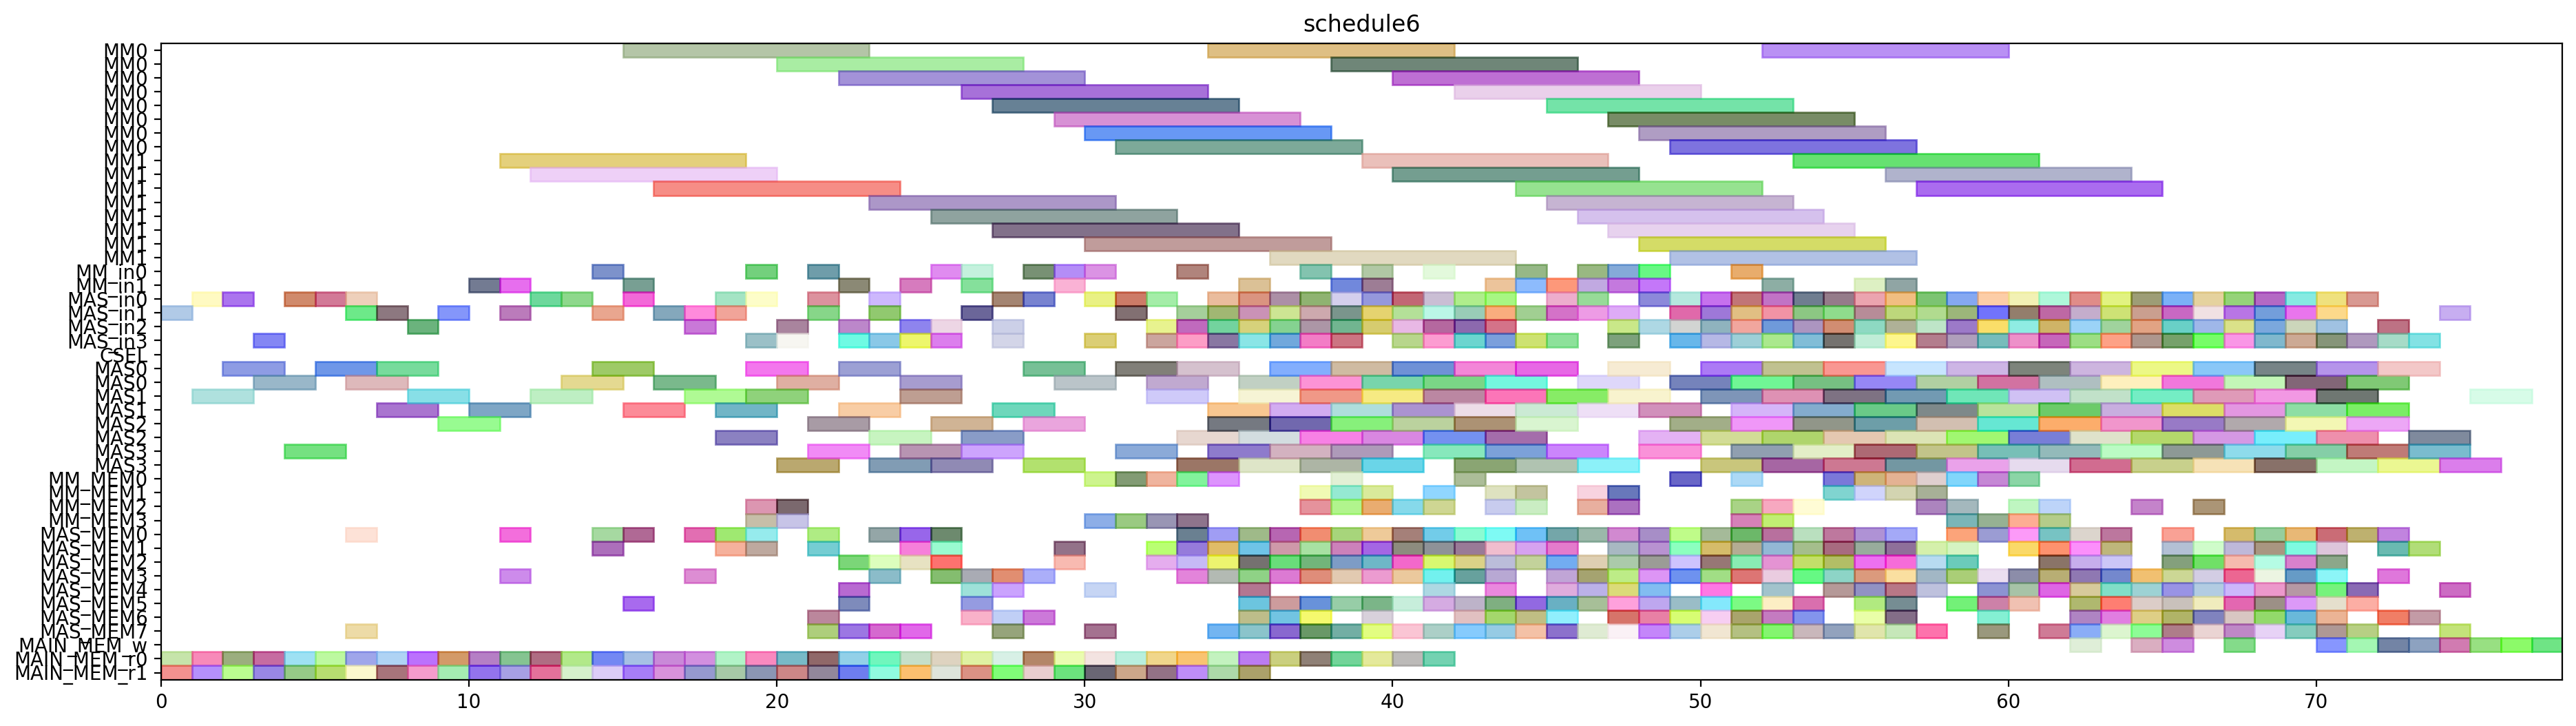

This figure's Python source:
from pyschedule import Scenario, solvers, plotters, alt


def solve():
	horizon = 198
	S = Scenario("schedule6", horizon=horizon)

	# resource
	MM = S.Resources('MM', num=2, size=8)
	MM_in = S.Resources('MM_in', num=2)
	MAS_in = S.Resources('MAS_in', num=4)
	CSEL = S.Resource('CSEL')
	MAS = S.Resources('MAS', num=4, size=2, periods=range(1, horizon))
	MM_MEM = S.Resources('MM_MEM', num=4)
	MAS_MEM = S.Resources('MAS_MEM', num=8)
	MAIN_MEM_w = S.Resource('MAIN_MEM_w', size=1)
	MAIN_MEM_r = S.Resources('MAIN_MEM_r', num=2)

	# result of previous scheduling
	c_t3001_in = S.Task('c_t3001_in', length=1, delay_cost=1)
	S += c_t3001_in >= 0
	c_t3001_in += MAS_in[1]

	c_t3001_mem0 = S.Task('c_t3001_mem0', length=1, delay_cost=1)
	S += c_t3001_mem0 >= 0
	c_t3001_mem0 += MAIN_MEM_r[0]

	c_t3001_mem1 = S.Task('c_t3001_mem1', length=1, delay_cost=1)
	S += c_t3001_mem1 >= 0
	c_t3001_mem1 += MAIN_MEM_r[1]

	c_t3001 = S.Task('c_t3001', length=2, delay_cost=1)
	S += c_t3001 >= 1
	c_t3001 += MAS[1]

	c_t3010_in = S.Task('c_t3010_in', length=1, delay_cost=1)
	S += c_t3010_in >= 1
	c_t3010_in += MAS_in[0]

	c_t3010_mem0 = S.Task('c_t3010_mem0', length=1, delay_cost=1)
	S += c_t3010_mem0 >= 1
	c_t3010_mem0 += MAIN_MEM_r[0]

	c_t3010_mem1 = S.Task('c_t3010_mem1', length=1, delay_cost=1)
	S += c_t3010_mem1 >= 1
	c_t3010_mem1 += MAIN_MEM_r[1]

	c_t3010 = S.Task('c_t3010', length=2, delay_cost=1)
	S += c_t3010 >= 2
	c_t3010 += MAS[0]

	c_t4000_in = S.Task('c_t4000_in', length=1, delay_cost=1)
	S += c_t4000_in >= 2
	c_t4000_in += MAS_in[0]

	c_t4000_mem0 = S.Task('c_t4000_mem0', length=1, delay_cost=1)
	S += c_t4000_mem0 >= 2
	c_t4000_mem0 += MAIN_MEM_r[0]

	c_t4000_mem1 = S.Task('c_t4000_mem1', length=1, delay_cost=1)
	S += c_t4000_mem1 >= 2
	c_t4000_mem1 += MAIN_MEM_r[1]

	c_t2_t11_in = S.Task('c_t2_t11_in', length=1, delay_cost=1)
	S += c_t2_t11_in >= 3
	c_t2_t11_in += MAS_in[3]

	c_t2_t11_mem0 = S.Task('c_t2_t11_mem0', length=1, delay_cost=1)
	S += c_t2_t11_mem0 >= 3
	c_t2_t11_mem0 += MAIN_MEM_r[0]

	c_t2_t11_mem1 = S.Task('c_t2_t11_mem1', length=1, delay_cost=1)
	S += c_t2_t11_mem1 >= 3
	c_t2_t11_mem1 += MAIN_MEM_r[1]

	c_t4000 = S.Task('c_t4000', length=2, delay_cost=1)
	S += c_t4000 >= 3
	c_t4000 += MAS[0]

	c_t2_t10_in = S.Task('c_t2_t10_in', length=1, delay_cost=1)
	S += c_t2_t10_in >= 4
	c_t2_t10_in += MAS_in[0]

	c_t2_t10_mem0 = S.Task('c_t2_t10_mem0', length=1, delay_cost=1)
	S += c_t2_t10_mem0 >= 4
	c_t2_t10_mem0 += MAIN_MEM_r[0]

	c_t2_t10_mem1 = S.Task('c_t2_t10_mem1', length=1, delay_cost=1)
	S += c_t2_t10_mem1 >= 4
	c_t2_t10_mem1 += MAIN_MEM_r[1]

	c_t2_t11 = S.Task('c_t2_t11', length=2, delay_cost=1)
	S += c_t2_t11 >= 4
	c_t2_t11 += MAS[3]

	c_t1_t3_t2_in = S.Task('c_t1_t3_t2_in', length=1, delay_cost=1)
	S += c_t1_t3_t2_in >= 5
	c_t1_t3_t2_in += MAS_in[0]

	c_t1_t3_t2_mem0 = S.Task('c_t1_t3_t2_mem0', length=1, delay_cost=1)
	S += c_t1_t3_t2_mem0 >= 5
	c_t1_t3_t2_mem0 += MAIN_MEM_r[0]

	c_t1_t3_t2_mem1 = S.Task('c_t1_t3_t2_mem1', length=1, delay_cost=1)
	S += c_t1_t3_t2_mem1 >= 5
	c_t1_t3_t2_mem1 += MAIN_MEM_r[1]

	c_t2_t10 = S.Task('c_t2_t10', length=2, delay_cost=1)
	S += c_t2_t10 >= 5
	c_t2_t10 += MAS[0]

	c_t1_t11_in = S.Task('c_t1_t11_in', length=1, delay_cost=1)
	S += c_t1_t11_in >= 6
	c_t1_t11_in += MAS_in[0]

	c_t1_t11_mem0 = S.Task('c_t1_t11_mem0', length=1, delay_cost=1)
	S += c_t1_t11_mem0 >= 6
	c_t1_t11_mem0 += MAIN_MEM_r[0]

	c_t1_t11_mem1 = S.Task('c_t1_t11_mem1', length=1, delay_cost=1)
	S += c_t1_t11_mem1 >= 6
	c_t1_t11_mem1 += MAIN_MEM_r[1]

	c_t1_t3_t2 = S.Task('c_t1_t3_t2', length=2, delay_cost=1)
	S += c_t1_t3_t2 >= 6
	c_t1_t3_t2 += MAS[0]

	c_t2_t2_t3_in = S.Task('c_t2_t2_t3_in', length=1, delay_cost=1)
	S += c_t2_t2_t3_in >= 6
	c_t2_t2_t3_in += MAS_in[1]

	c_t2_t2_t3_mem0 = S.Task('c_t2_t2_t3_mem0', length=1, delay_cost=1)
	S += c_t2_t2_t3_mem0 >= 6
	c_t2_t2_t3_mem0 += MAS_MEM[0]

	c_t2_t2_t3_mem1 = S.Task('c_t2_t2_t3_mem1', length=1, delay_cost=1)
	S += c_t2_t2_t3_mem1 >= 6
	c_t2_t2_t3_mem1 += MAS_MEM[7]

	c_t0_t11_in = S.Task('c_t0_t11_in', length=1, delay_cost=1)
	S += c_t0_t11_in >= 7
	c_t0_t11_in += MAS_in[1]

	c_t0_t11_mem0 = S.Task('c_t0_t11_mem0', length=1, delay_cost=1)
	S += c_t0_t11_mem0 >= 7
	c_t0_t11_mem0 += MAIN_MEM_r[0]

	c_t0_t11_mem1 = S.Task('c_t0_t11_mem1', length=1, delay_cost=1)
	S += c_t0_t11_mem1 >= 7
	c_t0_t11_mem1 += MAIN_MEM_r[1]

	c_t1_t11 = S.Task('c_t1_t11', length=2, delay_cost=1)
	S += c_t1_t11 >= 7
	c_t1_t11 += MAS[0]

	c_t2_t2_t3 = S.Task('c_t2_t2_t3', length=2, delay_cost=1)
	S += c_t2_t2_t3 >= 7
	c_t2_t2_t3 += MAS[1]

	c_t0_t11 = S.Task('c_t0_t11', length=2, delay_cost=1)
	S += c_t0_t11 >= 8
	c_t0_t11 += MAS[1]

	c_t2_t3_t3_in = S.Task('c_t2_t3_t3_in', length=1, delay_cost=1)
	S += c_t2_t3_t3_in >= 8
	c_t2_t3_t3_in += MAS_in[2]

	c_t2_t3_t3_mem0 = S.Task('c_t2_t3_t3_mem0', length=1, delay_cost=1)
	S += c_t2_t3_t3_mem0 >= 8
	c_t2_t3_t3_mem0 += MAIN_MEM_r[0]

	c_t2_t3_t3_mem1 = S.Task('c_t2_t3_t3_mem1', length=1, delay_cost=1)
	S += c_t2_t3_t3_mem1 >= 8
	c_t2_t3_t3_mem1 += MAIN_MEM_r[1]

	c_t2_t3_t3 = S.Task('c_t2_t3_t3', length=2, delay_cost=1)
	S += c_t2_t3_t3 >= 9
	c_t2_t3_t3 += MAS[2]

	c_t4001_in = S.Task('c_t4001_in', length=1, delay_cost=1)
	S += c_t4001_in >= 9
	c_t4001_in += MAS_in[1]

	c_t4001_mem0 = S.Task('c_t4001_mem0', length=1, delay_cost=1)
	S += c_t4001_mem0 >= 9
	c_t4001_mem0 += MAIN_MEM_r[0]

	c_t4001_mem1 = S.Task('c_t4001_mem1', length=1, delay_cost=1)
	S += c_t4001_mem1 >= 9
	c_t4001_mem1 += MAIN_MEM_r[1]

	c_t1_t3_t0_in = S.Task('c_t1_t3_t0_in', length=1, delay_cost=1)
	S += c_t1_t3_t0_in >= 10
	c_t1_t3_t0_in += MM_in[1]

	c_t1_t3_t0_mem0 = S.Task('c_t1_t3_t0_mem0', length=1, delay_cost=1)
	S += c_t1_t3_t0_mem0 >= 10
	c_t1_t3_t0_mem0 += MAIN_MEM_r[0]

	c_t1_t3_t0_mem1 = S.Task('c_t1_t3_t0_mem1', length=1, delay_cost=1)
	S += c_t1_t3_t0_mem1 >= 10
	c_t1_t3_t0_mem1 += MAIN_MEM_r[1]

	c_t4001 = S.Task('c_t4001', length=2, delay_cost=1)
	S += c_t4001 >= 10
	c_t4001 += MAS[1]

	c_t1_t3_t0 = S.Task('c_t1_t3_t0', length=8, delay_cost=1)
	S += c_t1_t3_t0 >= 11
	c_t1_t3_t0 += MM[1]

	c_t1_t3_t1_in = S.Task('c_t1_t3_t1_in', length=1, delay_cost=1)
	S += c_t1_t3_t1_in >= 11
	c_t1_t3_t1_in += MM_in[1]

	c_t1_t3_t1_mem0 = S.Task('c_t1_t3_t1_mem0', length=1, delay_cost=1)
	S += c_t1_t3_t1_mem0 >= 11
	c_t1_t3_t1_mem0 += MAIN_MEM_r[0]

	c_t1_t3_t1_mem1 = S.Task('c_t1_t3_t1_mem1', length=1, delay_cost=1)
	S += c_t1_t3_t1_mem1 >= 11
	c_t1_t3_t1_mem1 += MAIN_MEM_r[1]

	c_t4_t3_t2_in = S.Task('c_t4_t3_t2_in', length=1, delay_cost=1)
	S += c_t4_t3_t2_in >= 11
	c_t4_t3_t2_in += MAS_in[1]

	c_t4_t3_t2_mem0 = S.Task('c_t4_t3_t2_mem0', length=1, delay_cost=1)
	S += c_t4_t3_t2_mem0 >= 11
	c_t4_t3_t2_mem0 += MAS_MEM[0]

	c_t4_t3_t2_mem1 = S.Task('c_t4_t3_t2_mem1', length=1, delay_cost=1)
	S += c_t4_t3_t2_mem1 >= 11
	c_t4_t3_t2_mem1 += MAS_MEM[3]

	c_t1_t10_in = S.Task('c_t1_t10_in', length=1, delay_cost=1)
	S += c_t1_t10_in >= 12
	c_t1_t10_in += MAS_in[0]

	c_t1_t10_mem0 = S.Task('c_t1_t10_mem0', length=1, delay_cost=1)
	S += c_t1_t10_mem0 >= 12
	c_t1_t10_mem0 += MAIN_MEM_r[0]

	c_t1_t10_mem1 = S.Task('c_t1_t10_mem1', length=1, delay_cost=1)
	S += c_t1_t10_mem1 >= 12
	c_t1_t10_mem1 += MAIN_MEM_r[1]

	c_t1_t3_t1 = S.Task('c_t1_t3_t1', length=8, delay_cost=1)
	S += c_t1_t3_t1 >= 12
	c_t1_t3_t1 += MM[1]

	c_t4_t3_t2 = S.Task('c_t4_t3_t2', length=2, delay_cost=1)
	S += c_t4_t3_t2 >= 12
	c_t4_t3_t2 += MAS[1]

	c_t1_t10 = S.Task('c_t1_t10', length=2, delay_cost=1)
	S += c_t1_t10 >= 13
	c_t1_t10 += MAS[0]

	c_t2_t3_t2_in = S.Task('c_t2_t3_t2_in', length=1, delay_cost=1)
	S += c_t2_t3_t2_in >= 13
	c_t2_t3_t2_in += MAS_in[0]

	c_t2_t3_t2_mem0 = S.Task('c_t2_t3_t2_mem0', length=1, delay_cost=1)
	S += c_t2_t3_t2_mem0 >= 13
	c_t2_t3_t2_mem0 += MAIN_MEM_r[0]

	c_t2_t3_t2_mem1 = S.Task('c_t2_t3_t2_mem1', length=1, delay_cost=1)
	S += c_t2_t3_t2_mem1 >= 13
	c_t2_t3_t2_mem1 += MAIN_MEM_r[1]

	c_t0_t3_t1_in = S.Task('c_t0_t3_t1_in', length=1, delay_cost=1)
	S += c_t0_t3_t1_in >= 14
	c_t0_t3_t1_in += MM_in[0]

	c_t0_t3_t1_mem0 = S.Task('c_t0_t3_t1_mem0', length=1, delay_cost=1)
	S += c_t0_t3_t1_mem0 >= 14
	c_t0_t3_t1_mem0 += MAIN_MEM_r[0]

	c_t0_t3_t1_mem1 = S.Task('c_t0_t3_t1_mem1', length=1, delay_cost=1)
	S += c_t0_t3_t1_mem1 >= 14
	c_t0_t3_t1_mem1 += MAIN_MEM_r[1]

	c_t1_t2_t3_in = S.Task('c_t1_t2_t3_in', length=1, delay_cost=1)
	S += c_t1_t2_t3_in >= 14
	c_t1_t2_t3_in += MAS_in[1]

	c_t1_t2_t3_mem0 = S.Task('c_t1_t2_t3_mem0', length=1, delay_cost=1)
	S += c_t1_t2_t3_mem0 >= 14
	c_t1_t2_t3_mem0 += MAS_MEM[0]

	c_t1_t2_t3_mem1 = S.Task('c_t1_t2_t3_mem1', length=1, delay_cost=1)
	S += c_t1_t2_t3_mem1 >= 14
	c_t1_t2_t3_mem1 += MAS_MEM[1]

	c_t2_t3_t2 = S.Task('c_t2_t3_t2', length=2, delay_cost=1)
	S += c_t2_t3_t2 >= 14
	c_t2_t3_t2 += MAS[0]

	c_t0_t3_t1 = S.Task('c_t0_t3_t1', length=8, delay_cost=1)
	S += c_t0_t3_t1 >= 15
	c_t0_t3_t1 += MM[0]

	c_t1_t2_t3 = S.Task('c_t1_t2_t3', length=2, delay_cost=1)
	S += c_t1_t2_t3 >= 15
	c_t1_t2_t3 += MAS[1]

	c_t2_t3_t4_in = S.Task('c_t2_t3_t4_in', length=1, delay_cost=1)
	S += c_t2_t3_t4_in >= 15
	c_t2_t3_t4_in += MM_in[1]

	c_t2_t3_t4_mem0 = S.Task('c_t2_t3_t4_mem0', length=1, delay_cost=1)
	S += c_t2_t3_t4_mem0 >= 15
	c_t2_t3_t4_mem0 += MAS_MEM[0]

	c_t2_t3_t4_mem1 = S.Task('c_t2_t3_t4_mem1', length=1, delay_cost=1)
	S += c_t2_t3_t4_mem1 >= 15
	c_t2_t3_t4_mem1 += MAS_MEM[5]

	c_t3000_in = S.Task('c_t3000_in', length=1, delay_cost=1)
	S += c_t3000_in >= 15
	c_t3000_in += MAS_in[0]

	c_t3000_mem0 = S.Task('c_t3000_mem0', length=1, delay_cost=1)
	S += c_t3000_mem0 >= 15
	c_t3000_mem0 += MAIN_MEM_r[0]

	c_t3000_mem1 = S.Task('c_t3000_mem1', length=1, delay_cost=1)
	S += c_t3000_mem1 >= 15
	c_t3000_mem1 += MAIN_MEM_r[1]

	c_t1_a1_0_in = S.Task('c_t1_a1_0_in', length=1, delay_cost=1)
	S += c_t1_a1_0_in >= 16
	c_t1_a1_0_in += MAS_in[1]

	c_t1_a1_0_mem0 = S.Task('c_t1_a1_0_mem0', length=1, delay_cost=1)
	S += c_t1_a1_0_mem0 >= 16
	c_t1_a1_0_mem0 += MAIN_MEM_r[0]

	c_t1_a1_0_mem1 = S.Task('c_t1_a1_0_mem1', length=1, delay_cost=1)
	S += c_t1_a1_0_mem1 >= 16
	c_t1_a1_0_mem1 += MAIN_MEM_r[1]

	c_t2_t3_t4 = S.Task('c_t2_t3_t4', length=8, delay_cost=1)
	S += c_t2_t3_t4 >= 16
	c_t2_t3_t4 += MM[1]

	c_t3000 = S.Task('c_t3000', length=2, delay_cost=1)
	S += c_t3000 >= 16
	c_t3000 += MAS[0]

	c_t0_t3_t2_in = S.Task('c_t0_t3_t2_in', length=1, delay_cost=1)
	S += c_t0_t3_t2_in >= 17
	c_t0_t3_t2_in += MAS_in[1]

	c_t0_t3_t2_mem0 = S.Task('c_t0_t3_t2_mem0', length=1, delay_cost=1)
	S += c_t0_t3_t2_mem0 >= 17
	c_t0_t3_t2_mem0 += MAIN_MEM_r[0]

	c_t0_t3_t2_mem1 = S.Task('c_t0_t3_t2_mem1', length=1, delay_cost=1)
	S += c_t0_t3_t2_mem1 >= 17
	c_t0_t3_t2_mem1 += MAIN_MEM_r[1]

	c_t1_a1_0 = S.Task('c_t1_a1_0', length=2, delay_cost=1)
	S += c_t1_a1_0 >= 17
	c_t1_a1_0 += MAS[1]

	c_t3_t3_t2_in = S.Task('c_t3_t3_t2_in', length=1, delay_cost=1)
	S += c_t3_t3_t2_in >= 17
	c_t3_t3_t2_in += MAS_in[2]

	c_t3_t3_t2_mem0 = S.Task('c_t3_t3_t2_mem0', length=1, delay_cost=1)
	S += c_t3_t3_t2_mem0 >= 17
	c_t3_t3_t2_mem0 += MAS_MEM[0]

	c_t3_t3_t2_mem1 = S.Task('c_t3_t3_t2_mem1', length=1, delay_cost=1)
	S += c_t3_t3_t2_mem1 >= 17
	c_t3_t3_t2_mem1 += MAS_MEM[3]

	c_t0_t3_t2 = S.Task('c_t0_t3_t2', length=2, delay_cost=1)
	S += c_t0_t3_t2 >= 18
	c_t0_t3_t2 += MAS[1]

	c_t1_a1_1_in = S.Task('c_t1_a1_1_in', length=1, delay_cost=1)
	S += c_t1_a1_1_in >= 18
	c_t1_a1_1_in += MAS_in[0]

	c_t1_a1_1_mem0 = S.Task('c_t1_a1_1_mem0', length=1, delay_cost=1)
	S += c_t1_a1_1_mem0 >= 18
	c_t1_a1_1_mem0 += MAIN_MEM_r[0]

	c_t1_a1_1_mem1 = S.Task('c_t1_a1_1_mem1', length=1, delay_cost=1)
	S += c_t1_a1_1_mem1 >= 18
	c_t1_a1_1_mem1 += MAIN_MEM_r[1]

	c_t3_t10_in = S.Task('c_t3_t10_in', length=1, delay_cost=1)
	S += c_t3_t10_in >= 18
	c_t3_t10_in += MAS_in[1]

	c_t3_t10_mem0 = S.Task('c_t3_t10_mem0', length=1, delay_cost=1)
	S += c_t3_t10_mem0 >= 18
	c_t3_t10_mem0 += MAS_MEM[0]

	c_t3_t10_mem1 = S.Task('c_t3_t10_mem1', length=1, delay_cost=1)
	S += c_t3_t10_mem1 >= 18
	c_t3_t10_mem1 += MAS_MEM[1]

	c_t3_t3_t2 = S.Task('c_t3_t3_t2', length=2, delay_cost=1)
	S += c_t3_t3_t2 >= 18
	c_t3_t3_t2 += MAS[2]

	c_t1_a1_1 = S.Task('c_t1_a1_1', length=2, delay_cost=1)
	S += c_t1_a1_1 >= 19
	c_t1_a1_1 += MAS[0]

	c_t1_t3_t5_in = S.Task('c_t1_t3_t5_in', length=1, delay_cost=1)
	S += c_t1_t3_t5_in >= 19
	c_t1_t3_t5_in += MAS_in[0]

	c_t1_t3_t5_mem0 = S.Task('c_t1_t3_t5_mem0', length=1, delay_cost=1)
	S += c_t1_t3_t5_mem0 >= 19
	c_t1_t3_t5_mem0 += MM_MEM[2]

	c_t1_t3_t5_mem1 = S.Task('c_t1_t3_t5_mem1', length=1, delay_cost=1)
	S += c_t1_t3_t5_mem1 >= 19
	c_t1_t3_t5_mem1 += MM_MEM[3]

	c_t3011_in = S.Task('c_t3011_in', length=1, delay_cost=1)
	S += c_t3011_in >= 19
	c_t3011_in += MAS_in[3]

	c_t3011_mem0 = S.Task('c_t3011_mem0', length=1, delay_cost=1)
	S += c_t3011_mem0 >= 19
	c_t3011_mem0 += MAIN_MEM_r[0]

	c_t3011_mem1 = S.Task('c_t3011_mem1', length=1, delay_cost=1)
	S += c_t3011_mem1 >= 19
	c_t3011_mem1 += MAIN_MEM_r[1]

	c_t3_t10 = S.Task('c_t3_t10', length=2, delay_cost=1)
	S += c_t3_t10 >= 19
	c_t3_t10 += MAS[1]

	c_t3_t3_t0_in = S.Task('c_t3_t3_t0_in', length=1, delay_cost=1)
	S += c_t3_t3_t0_in >= 19
	c_t3_t3_t0_in += MM_in[0]

	c_t3_t3_t0_mem0 = S.Task('c_t3_t3_t0_mem0', length=1, delay_cost=1)
	S += c_t3_t3_t0_mem0 >= 19
	c_t3_t3_t0_mem0 += MAS_MEM[0]

	c_t3_t3_t0_mem1 = S.Task('c_t3_t3_t0_mem1', length=1, delay_cost=1)
	S += c_t3_t3_t0_mem1 >= 19
	c_t3_t3_t0_mem1 += MAS_MEM[1]

	c_t1_t30_in = S.Task('c_t1_t30_in', length=1, delay_cost=1)
	S += c_t1_t30_in >= 20
	c_t1_t30_in += MAS_in[2]

	c_t1_t30_mem0 = S.Task('c_t1_t30_mem0', length=1, delay_cost=1)
	S += c_t1_t30_mem0 >= 20
	c_t1_t30_mem0 += MM_MEM[2]

	c_t1_t30_mem1 = S.Task('c_t1_t30_mem1', length=1, delay_cost=1)
	S += c_t1_t30_mem1 >= 20
	c_t1_t30_mem1 += MM_MEM[3]

	c_t1_t3_t5 = S.Task('c_t1_t3_t5', length=2, delay_cost=1)
	S += c_t1_t3_t5 >= 20
	c_t1_t3_t5 += MAS[0]

	c_t2_a1_1_in = S.Task('c_t2_a1_1_in', length=1, delay_cost=1)
	S += c_t2_a1_1_in >= 20
	c_t2_a1_1_in += MAS_in[3]

	c_t2_a1_1_mem0 = S.Task('c_t2_a1_1_mem0', length=1, delay_cost=1)
	S += c_t2_a1_1_mem0 >= 20
	c_t2_a1_1_mem0 += MAIN_MEM_r[0]

	c_t2_a1_1_mem1 = S.Task('c_t2_a1_1_mem1', length=1, delay_cost=1)
	S += c_t2_a1_1_mem1 >= 20
	c_t2_a1_1_mem1 += MAIN_MEM_r[1]

	c_t3011 = S.Task('c_t3011', length=2, delay_cost=1)
	S += c_t3011 >= 20
	c_t3011 += MAS[3]

	c_t3_t3_t0 = S.Task('c_t3_t3_t0', length=8, delay_cost=1)
	S += c_t3_t3_t0 >= 20
	c_t3_t3_t0 += MM[0]

	c_t1_t30 = S.Task('c_t1_t30', length=2, delay_cost=1)
	S += c_t1_t30 >= 21
	c_t1_t30 += MAS[2]

	c_t2_a1_1 = S.Task('c_t2_a1_1', length=2, delay_cost=1)
	S += c_t2_a1_1 >= 21
	c_t2_a1_1 += MAS[3]

	c_t2_t3_t0_in = S.Task('c_t2_t3_t0_in', length=1, delay_cost=1)
	S += c_t2_t3_t0_in >= 21
	c_t2_t3_t0_in += MM_in[0]

	c_t2_t3_t0_mem0 = S.Task('c_t2_t3_t0_mem0', length=1, delay_cost=1)
	S += c_t2_t3_t0_mem0 >= 21
	c_t2_t3_t0_mem0 += MAIN_MEM_r[0]

	c_t2_t3_t0_mem1 = S.Task('c_t2_t3_t0_mem1', length=1, delay_cost=1)
	S += c_t2_t3_t0_mem1 >= 21
	c_t2_t3_t0_mem1 += MAIN_MEM_r[1]

	c_t3_a1_0_in = S.Task('c_t3_a1_0_in', length=1, delay_cost=1)
	S += c_t3_a1_0_in >= 21
	c_t3_a1_0_in += MAS_in[1]

	c_t3_a1_0_mem0 = S.Task('c_t3_a1_0_mem0', length=1, delay_cost=1)
	S += c_t3_a1_0_mem0 >= 21
	c_t3_a1_0_mem0 += MAS_MEM[0]

	c_t3_a1_0_mem1 = S.Task('c_t3_a1_0_mem1', length=1, delay_cost=1)
	S += c_t3_a1_0_mem1 >= 21
	c_t3_a1_0_mem1 += MAS_MEM[7]

	c_t3_a1_1_in = S.Task('c_t3_a1_1_in', length=1, delay_cost=1)
	S += c_t3_a1_1_in >= 21
	c_t3_a1_1_in += MAS_in[0]

	c_t3_a1_1_mem0 = S.Task('c_t3_a1_1_mem0', length=1, delay_cost=1)
	S += c_t3_a1_1_mem0 >= 21
	c_t3_a1_1_mem0 += MAS_MEM[6]

	c_t3_a1_1_mem1 = S.Task('c_t3_a1_1_mem1', length=1, delay_cost=1)
	S += c_t3_a1_1_mem1 >= 21
	c_t3_a1_1_mem1 += MAS_MEM[1]

	c_t110_in = S.Task('c_t110_in', length=1, delay_cost=1)
	S += c_t110_in >= 22
	c_t110_in += MAS_in[2]

	c_t110_mem0 = S.Task('c_t110_mem0', length=1, delay_cost=1)
	S += c_t110_mem0 >= 22
	c_t110_mem0 += MAS_MEM[4]

	c_t110_mem1 = S.Task('c_t110_mem1', length=1, delay_cost=1)
	S += c_t110_mem1 >= 22
	c_t110_mem1 += MAS_MEM[5]

	c_t2_a1_0_in = S.Task('c_t2_a1_0_in', length=1, delay_cost=1)
	S += c_t2_a1_0_in >= 22
	c_t2_a1_0_in += MAS_in[3]

	c_t2_a1_0_mem0 = S.Task('c_t2_a1_0_mem0', length=1, delay_cost=1)
	S += c_t2_a1_0_mem0 >= 22
	c_t2_a1_0_mem0 += MAIN_MEM_r[0]

	c_t2_a1_0_mem1 = S.Task('c_t2_a1_0_mem1', length=1, delay_cost=1)
	S += c_t2_a1_0_mem1 >= 22
	c_t2_a1_0_mem1 += MAIN_MEM_r[1]

	c_t2_t3_t0 = S.Task('c_t2_t3_t0', length=8, delay_cost=1)
	S += c_t2_t3_t0 >= 22
	c_t2_t3_t0 += MM[0]

	c_t3_a1_0 = S.Task('c_t3_a1_0', length=2, delay_cost=1)
	S += c_t3_a1_0 >= 22
	c_t3_a1_0 += MAS[1]

	c_t3_a1_1 = S.Task('c_t3_a1_1', length=2, delay_cost=1)
	S += c_t3_a1_1 >= 22
	c_t3_a1_1 += MAS[0]

	c_t3_t3_t1_in = S.Task('c_t3_t3_t1_in', length=1, delay_cost=1)
	S += c_t3_t3_t1_in >= 22
	c_t3_t3_t1_in += MM_in[1]

	c_t3_t3_t1_mem0 = S.Task('c_t3_t3_t1_mem0', length=1, delay_cost=1)
	S += c_t3_t3_t1_mem0 >= 22
	c_t3_t3_t1_mem0 += MAS_MEM[2]

	c_t3_t3_t1_mem1 = S.Task('c_t3_t3_t1_mem1', length=1, delay_cost=1)
	S += c_t3_t3_t1_mem1 >= 22
	c_t3_t3_t1_mem1 += MAS_MEM[7]

	c_t110 = S.Task('c_t110', length=2, delay_cost=1)
	S += c_t110 >= 23
	c_t110 += MAS[2]

	c_t1_t3_t3_in = S.Task('c_t1_t3_t3_in', length=1, delay_cost=1)
	S += c_t1_t3_t3_in >= 23
	c_t1_t3_t3_in += MAS_in[0]

	c_t1_t3_t3_mem0 = S.Task('c_t1_t3_t3_mem0', length=1, delay_cost=1)
	S += c_t1_t3_t3_mem0 >= 23
	c_t1_t3_t3_mem0 += MAIN_MEM_r[0]

	c_t1_t3_t3_mem1 = S.Task('c_t1_t3_t3_mem1', length=1, delay_cost=1)
	S += c_t1_t3_t3_mem1 >= 23
	c_t1_t3_t3_mem1 += MAIN_MEM_r[1]

	c_t2_a1_0 = S.Task('c_t2_a1_0', length=2, delay_cost=1)
	S += c_t2_a1_0 >= 23
	c_t2_a1_0 += MAS[3]

	c_t3_t00_in = S.Task('c_t3_t00_in', length=1, delay_cost=1)
	S += c_t3_t00_in >= 23
	c_t3_t00_in += MAS_in[3]

	c_t3_t00_mem0 = S.Task('c_t3_t00_mem0', length=1, delay_cost=1)
	S += c_t3_t00_mem0 >= 23
	c_t3_t00_mem0 += MAS_MEM[0]

	c_t3_t00_mem1 = S.Task('c_t3_t00_mem1', length=1, delay_cost=1)
	S += c_t3_t00_mem1 >= 23
	c_t3_t00_mem1 += MAS_MEM[3]

	c_t3_t11_in = S.Task('c_t3_t11_in', length=1, delay_cost=1)
	S += c_t3_t11_in >= 23
	c_t3_t11_in += MAS_in[1]

	c_t3_t11_mem0 = S.Task('c_t3_t11_mem0', length=1, delay_cost=1)
	S += c_t3_t11_mem0 >= 23
	c_t3_t11_mem0 += MAS_MEM[2]

	c_t3_t11_mem1 = S.Task('c_t3_t11_mem1', length=1, delay_cost=1)
	S += c_t3_t11_mem1 >= 23
	c_t3_t11_mem1 += MAS_MEM[7]

	c_t3_t3_t1 = S.Task('c_t3_t3_t1', length=8, delay_cost=1)
	S += c_t3_t3_t1 >= 23
	c_t3_t3_t1 += MM[1]

	c_t1_t3_t3 = S.Task('c_t1_t3_t3', length=2, delay_cost=1)
	S += c_t1_t3_t3 >= 24
	c_t1_t3_t3 += MAS[0]

	c_t2_t3_t1_in = S.Task('c_t2_t3_t1_in', length=1, delay_cost=1)
	S += c_t2_t3_t1_in >= 24
	c_t2_t3_t1_in += MM_in[1]

	c_t2_t3_t1_mem0 = S.Task('c_t2_t3_t1_mem0', length=1, delay_cost=1)
	S += c_t2_t3_t1_mem0 >= 24
	c_t2_t3_t1_mem0 += MAIN_MEM_r[0]

	c_t2_t3_t1_mem1 = S.Task('c_t2_t3_t1_mem1', length=1, delay_cost=1)
	S += c_t2_t3_t1_mem1 >= 24
	c_t2_t3_t1_mem1 += MAIN_MEM_r[1]

	c_t3_t00 = S.Task('c_t3_t00', length=2, delay_cost=1)
	S += c_t3_t00 >= 24
	c_t3_t00 += MAS[3]

	c_t3_t01_in = S.Task('c_t3_t01_in', length=1, delay_cost=1)
	S += c_t3_t01_in >= 24
	c_t3_t01_in += MAS_in[3]

	c_t3_t01_mem0 = S.Task('c_t3_t01_mem0', length=1, delay_cost=1)
	S += c_t3_t01_mem0 >= 24
	c_t3_t01_mem0 += MAS_MEM[2]

	c_t3_t01_mem1 = S.Task('c_t3_t01_mem1', length=1, delay_cost=1)
	S += c_t3_t01_mem1 >= 24
	c_t3_t01_mem1 += MAS_MEM[1]

	c_t3_t11 = S.Task('c_t3_t11', length=2, delay_cost=1)
	S += c_t3_t11 >= 24
	c_t3_t11 += MAS[1]

	c_t3_t3_t3_in = S.Task('c_t3_t3_t3_in', length=1, delay_cost=1)
	S += c_t3_t3_t3_in >= 24
	c_t3_t3_t3_in += MAS_in[2]

	c_t3_t3_t3_mem0 = S.Task('c_t3_t3_t3_mem0', length=1, delay_cost=1)
	S += c_t3_t3_t3_mem0 >= 24
	c_t3_t3_t3_mem0 += MAS_MEM[0]

	c_t3_t3_t3_mem1 = S.Task('c_t3_t3_t3_mem1', length=1, delay_cost=1)
	S += c_t3_t3_t3_mem1 >= 24
	c_t3_t3_t3_mem1 += MAS_MEM[7]

	c_t0_t10_in = S.Task('c_t0_t10_in', length=1, delay_cost=1)
	S += c_t0_t10_in >= 25
	c_t0_t10_in += MAS_in[2]

	c_t0_t10_mem0 = S.Task('c_t0_t10_mem0', length=1, delay_cost=1)
	S += c_t0_t10_mem0 >= 25
	c_t0_t10_mem0 += MAIN_MEM_r[0]

	c_t0_t10_mem1 = S.Task('c_t0_t10_mem1', length=1, delay_cost=1)
	S += c_t0_t10_mem1 >= 25
	c_t0_t10_mem1 += MAIN_MEM_r[1]

	c_t1_t3_t4_in = S.Task('c_t1_t3_t4_in', length=1, delay_cost=1)
	S += c_t1_t3_t4_in >= 25
	c_t1_t3_t4_in += MM_in[0]

	c_t1_t3_t4_mem0 = S.Task('c_t1_t3_t4_mem0', length=1, delay_cost=1)
	S += c_t1_t3_t4_mem0 >= 25
	c_t1_t3_t4_mem0 += MAS_MEM[0]

	c_t1_t3_t4_mem1 = S.Task('c_t1_t3_t4_mem1', length=1, delay_cost=1)
	S += c_t1_t3_t4_mem1 >= 25
	c_t1_t3_t4_mem1 += MAS_MEM[1]

	c_t2_t3_t1 = S.Task('c_t2_t3_t1', length=8, delay_cost=1)
	S += c_t2_t3_t1 >= 25
	c_t2_t3_t1 += MM[1]

	c_t3_t01 = S.Task('c_t3_t01', length=2, delay_cost=1)
	S += c_t3_t01 >= 25
	c_t3_t01 += MAS[3]

	c_t3_t2_t3_in = S.Task('c_t3_t2_t3_in', length=1, delay_cost=1)
	S += c_t3_t2_t3_in >= 25
	c_t3_t2_t3_in += MAS_in[3]

	c_t3_t2_t3_mem0 = S.Task('c_t3_t2_t3_mem0', length=1, delay_cost=1)
	S += c_t3_t2_t3_mem0 >= 25
	c_t3_t2_t3_mem0 += MAS_MEM[2]

	c_t3_t2_t3_mem1 = S.Task('c_t3_t2_t3_mem1', length=1, delay_cost=1)
	S += c_t3_t2_t3_mem1 >= 25
	c_t3_t2_t3_mem1 += MAS_MEM[3]

	c_t3_t3_t3 = S.Task('c_t3_t3_t3', length=2, delay_cost=1)
	S += c_t3_t3_t3 >= 25
	c_t3_t3_t3 += MAS[2]

	c_t0_a1_1_in = S.Task('c_t0_a1_1_in', length=1, delay_cost=1)
	S += c_t0_a1_1_in >= 26
	c_t0_a1_1_in += MAS_in[1]

	c_t0_a1_1_mem0 = S.Task('c_t0_a1_1_mem0', length=1, delay_cost=1)
	S += c_t0_a1_1_mem0 >= 26
	c_t0_a1_1_mem0 += MAIN_MEM_r[0]

	c_t0_a1_1_mem1 = S.Task('c_t0_a1_1_mem1', length=1, delay_cost=1)
	S += c_t0_a1_1_mem1 >= 26
	c_t0_a1_1_mem1 += MAIN_MEM_r[1]

	c_t0_t10 = S.Task('c_t0_t10', length=2, delay_cost=1)
	S += c_t0_t10 >= 26
	c_t0_t10 += MAS[2]

	c_t1_t3_t4 = S.Task('c_t1_t3_t4', length=8, delay_cost=1)
	S += c_t1_t3_t4 >= 26
	c_t1_t3_t4 += MM[0]

	c_t3_t2_t0_in = S.Task('c_t3_t2_t0_in', length=1, delay_cost=1)
	S += c_t3_t2_t0_in >= 26
	c_t3_t2_t0_in += MM_in[1]

	c_t3_t2_t0_mem0 = S.Task('c_t3_t2_t0_mem0', length=1, delay_cost=1)
	S += c_t3_t2_t0_mem0 >= 26
	c_t3_t2_t0_mem0 += MAS_MEM[6]

	c_t3_t2_t0_mem1 = S.Task('c_t3_t2_t0_mem1', length=1, delay_cost=1)
	S += c_t3_t2_t0_mem1 >= 26
	c_t3_t2_t0_mem1 += MAS_MEM[3]

	c_t3_t2_t3 = S.Task('c_t3_t2_t3', length=2, delay_cost=1)
	S += c_t3_t2_t3 >= 26
	c_t3_t2_t3 += MAS[3]

	c_t3_t3_t4_in = S.Task('c_t3_t3_t4_in', length=1, delay_cost=1)
	S += c_t3_t3_t4_in >= 26
	c_t3_t3_t4_in += MM_in[0]

	c_t3_t3_t4_mem0 = S.Task('c_t3_t3_t4_mem0', length=1, delay_cost=1)
	S += c_t3_t3_t4_mem0 >= 26
	c_t3_t3_t4_mem0 += MAS_MEM[4]

	c_t3_t3_t4_mem1 = S.Task('c_t3_t3_t4_mem1', length=1, delay_cost=1)
	S += c_t3_t3_t4_mem1 >= 26
	c_t3_t3_t4_mem1 += MAS_MEM[5]

	c_t0_a1_1 = S.Task('c_t0_a1_1', length=2, delay_cost=1)
	S += c_t0_a1_1 >= 27
	c_t0_a1_1 += MAS[1]

	c_t0_t2_t3_in = S.Task('c_t0_t2_t3_in', length=1, delay_cost=1)
	S += c_t0_t2_t3_in >= 27
	c_t0_t2_t3_in += MAS_in[3]

	c_t0_t2_t3_mem0 = S.Task('c_t0_t2_t3_mem0', length=1, delay_cost=1)
	S += c_t0_t2_t3_mem0 >= 27
	c_t0_t2_t3_mem0 += MAS_MEM[4]

	c_t0_t2_t3_mem1 = S.Task('c_t0_t2_t3_mem1', length=1, delay_cost=1)
	S += c_t0_t2_t3_mem1 >= 27
	c_t0_t2_t3_mem1 += MAS_MEM[3]

	c_t0_t3_t3_in = S.Task('c_t0_t3_t3_in', length=1, delay_cost=1)
	S += c_t0_t3_t3_in >= 27
	c_t0_t3_t3_in += MAS_in[0]

	c_t0_t3_t3_mem0 = S.Task('c_t0_t3_t3_mem0', length=1, delay_cost=1)
	S += c_t0_t3_t3_mem0 >= 27
	c_t0_t3_t3_mem0 += MAIN_MEM_r[0]

	c_t0_t3_t3_mem1 = S.Task('c_t0_t3_t3_mem1', length=1, delay_cost=1)
	S += c_t0_t3_t3_mem1 >= 27
	c_t0_t3_t3_mem1 += MAIN_MEM_r[1]

	c_t3_t2_t0 = S.Task('c_t3_t2_t0', length=8, delay_cost=1)
	S += c_t3_t2_t0 >= 27
	c_t3_t2_t0 += MM[1]

	c_t3_t2_t2_in = S.Task('c_t3_t2_t2_in', length=1, delay_cost=1)
	S += c_t3_t2_t2_in >= 27
	c_t3_t2_t2_in += MAS_in[2]

	c_t3_t2_t2_mem0 = S.Task('c_t3_t2_t2_mem0', length=1, delay_cost=1)
	S += c_t3_t2_t2_mem0 >= 27
	c_t3_t2_t2_mem0 += MAS_MEM[6]

	c_t3_t2_t2_mem1 = S.Task('c_t3_t2_t2_mem1', length=1, delay_cost=1)
	S += c_t3_t2_t2_mem1 >= 27
	c_t3_t2_t2_mem1 += MAS_MEM[7]

	c_t3_t3_t4 = S.Task('c_t3_t3_t4', length=8, delay_cost=1)
	S += c_t3_t3_t4 >= 27
	c_t3_t3_t4 += MM[0]

	c_t0_a1_0_in = S.Task('c_t0_a1_0_in', length=1, delay_cost=1)
	S += c_t0_a1_0_in >= 28
	c_t0_a1_0_in += MAS_in[0]

	c_t0_a1_0_mem0 = S.Task('c_t0_a1_0_mem0', length=1, delay_cost=1)
	S += c_t0_a1_0_mem0 >= 28
	c_t0_a1_0_mem0 += MAIN_MEM_r[0]

	c_t0_a1_0_mem1 = S.Task('c_t0_a1_0_mem1', length=1, delay_cost=1)
	S += c_t0_a1_0_mem1 >= 28
	c_t0_a1_0_mem1 += MAIN_MEM_r[1]

	c_t0_t2_t3 = S.Task('c_t0_t2_t3', length=2, delay_cost=1)
	S += c_t0_t2_t3 >= 28
	c_t0_t2_t3 += MAS[3]

	c_t0_t3_t3 = S.Task('c_t0_t3_t3', length=2, delay_cost=1)
	S += c_t0_t3_t3 >= 28
	c_t0_t3_t3 += MAS[0]

	c_t3_t2_t1_in = S.Task('c_t3_t2_t1_in', length=1, delay_cost=1)
	S += c_t3_t2_t1_in >= 28
	c_t3_t2_t1_in += MM_in[0]

	c_t3_t2_t1_mem0 = S.Task('c_t3_t2_t1_mem0', length=1, delay_cost=1)
	S += c_t3_t2_t1_mem0 >= 28
	c_t3_t2_t1_mem0 += MAS_MEM[6]

	c_t3_t2_t1_mem1 = S.Task('c_t3_t2_t1_mem1', length=1, delay_cost=1)
	S += c_t3_t2_t1_mem1 >= 28
	c_t3_t2_t1_mem1 += MAS_MEM[3]

	c_t3_t2_t2 = S.Task('c_t3_t2_t2', length=2, delay_cost=1)
	S += c_t3_t2_t2 >= 28
	c_t3_t2_t2 += MAS[2]

	c_t0_a1_0 = S.Task('c_t0_a1_0', length=2, delay_cost=1)
	S += c_t0_a1_0 >= 29
	c_t0_a1_0 += MAS[0]

	c_t0_t3_t0_in = S.Task('c_t0_t3_t0_in', length=1, delay_cost=1)
	S += c_t0_t3_t0_in >= 29
	c_t0_t3_t0_in += MM_in[1]

	c_t0_t3_t0_mem0 = S.Task('c_t0_t3_t0_mem0', length=1, delay_cost=1)
	S += c_t0_t3_t0_mem0 >= 29
	c_t0_t3_t0_mem0 += MAIN_MEM_r[0]

	c_t0_t3_t0_mem1 = S.Task('c_t0_t3_t0_mem1', length=1, delay_cost=1)
	S += c_t0_t3_t0_mem1 >= 29
	c_t0_t3_t0_mem1 += MAIN_MEM_r[1]

	c_t0_t3_t4_in = S.Task('c_t0_t3_t4_in', length=1, delay_cost=1)
	S += c_t0_t3_t4_in >= 29
	c_t0_t3_t4_in += MM_in[0]

	c_t0_t3_t4_mem0 = S.Task('c_t0_t3_t4_mem0', length=1, delay_cost=1)
	S += c_t0_t3_t4_mem0 >= 29
	c_t0_t3_t4_mem0 += MAS_MEM[2]

	c_t0_t3_t4_mem1 = S.Task('c_t0_t3_t4_mem1', length=1, delay_cost=1)
	S += c_t0_t3_t4_mem1 >= 29
	c_t0_t3_t4_mem1 += MAS_MEM[1]

	c_t3_t2_t1 = S.Task('c_t3_t2_t1', length=8, delay_cost=1)
	S += c_t3_t2_t1 >= 29
	c_t3_t2_t1 += MM[0]

	c_t0_t3_t0 = S.Task('c_t0_t3_t0', length=8, delay_cost=1)
	S += c_t0_t3_t0 >= 30
	c_t0_t3_t0 += MM[1]

	c_t0_t3_t4 = S.Task('c_t0_t3_t4', length=8, delay_cost=1)
	S += c_t0_t3_t4 >= 30
	c_t0_t3_t4 += MM[0]

	c_t3_t2_t4_in = S.Task('c_t3_t2_t4_in', length=1, delay_cost=1)
	S += c_t3_t2_t4_in >= 30
	c_t3_t2_t4_in += MM_in[0]

	c_t3_t2_t4_mem0 = S.Task('c_t3_t2_t4_mem0', length=1, delay_cost=1)
	S += c_t3_t2_t4_mem0 >= 30
	c_t3_t2_t4_mem0 += MAS_MEM[4]

	c_t3_t2_t4_mem1 = S.Task('c_t3_t2_t4_mem1', length=1, delay_cost=1)
	S += c_t3_t2_t4_mem1 >= 30
	c_t3_t2_t4_mem1 += MAS_MEM[7]

	c_t3_t3_t5_in = S.Task('c_t3_t3_t5_in', length=1, delay_cost=1)
	S += c_t3_t3_t5_in >= 30
	c_t3_t3_t5_in += MAS_in[3]

	c_t3_t3_t5_mem0 = S.Task('c_t3_t3_t5_mem0', length=1, delay_cost=1)
	S += c_t3_t3_t5_mem0 >= 30
	c_t3_t3_t5_mem0 += MM_MEM[0]

	c_t3_t3_t5_mem1 = S.Task('c_t3_t3_t5_mem1', length=1, delay_cost=1)
	S += c_t3_t3_t5_mem1 >= 30
	c_t3_t3_t5_mem1 += MM_MEM[3]

	c_t4011_in = S.Task('c_t4011_in', length=1, delay_cost=1)
	S += c_t4011_in >= 30
	c_t4011_in += MAS_in[0]

	c_t4011_mem0 = S.Task('c_t4011_mem0', length=1, delay_cost=1)
	S += c_t4011_mem0 >= 30
	c_t4011_mem0 += MAIN_MEM_r[0]

	c_t4011_mem1 = S.Task('c_t4011_mem1', length=1, delay_cost=1)
	S += c_t4011_mem1 >= 30
	c_t4011_mem1 += MAIN_MEM_r[1]

	c_t3_t2_t4 = S.Task('c_t3_t2_t4', length=8, delay_cost=1)
	S += c_t3_t2_t4 >= 31
	c_t3_t2_t4 += MM[0]

	c_t3_t30_in = S.Task('c_t3_t30_in', length=1, delay_cost=1)
	S += c_t3_t30_in >= 31
	c_t3_t30_in += MAS_in[0]

	c_t3_t30_mem0 = S.Task('c_t3_t30_mem0', length=1, delay_cost=1)
	S += c_t3_t30_mem0 >= 31
	c_t3_t30_mem0 += MM_MEM[0]

	c_t3_t30_mem1 = S.Task('c_t3_t30_mem1', length=1, delay_cost=1)
	S += c_t3_t30_mem1 >= 31
	c_t3_t30_mem1 += MM_MEM[3]

	c_t3_t3_t5 = S.Task('c_t3_t3_t5', length=2, delay_cost=1)
	S += c_t3_t3_t5 >= 31
	c_t3_t3_t5 += MAS[3]

	c_t4010_in = S.Task('c_t4010_in', length=1, delay_cost=1)
	S += c_t4010_in >= 31
	c_t4010_in += MAS_in[1]

	c_t4010_mem0 = S.Task('c_t4010_mem0', length=1, delay_cost=1)
	S += c_t4010_mem0 >= 31
	c_t4010_mem0 += MAIN_MEM_r[0]

	c_t4010_mem1 = S.Task('c_t4010_mem1', length=1, delay_cost=1)
	S += c_t4010_mem1 >= 31
	c_t4010_mem1 += MAIN_MEM_r[1]

	c_t4011 = S.Task('c_t4011', length=2, delay_cost=1)
	S += c_t4011 >= 31
	c_t4011 += MAS[0]

	c_t2_t3_t5_in = S.Task('c_t2_t3_t5_in', length=1, delay_cost=1)
	S += c_t2_t3_t5_in >= 32
	c_t2_t3_t5_in += MAS_in[0]

	c_t2_t3_t5_mem0 = S.Task('c_t2_t3_t5_mem0', length=1, delay_cost=1)
	S += c_t2_t3_t5_mem0 >= 32
	c_t2_t3_t5_mem0 += MM_MEM[0]

	c_t2_t3_t5_mem1 = S.Task('c_t2_t3_t5_mem1', length=1, delay_cost=1)
	S += c_t2_t3_t5_mem1 >= 32
	c_t2_t3_t5_mem1 += MM_MEM[3]

	c_t3_t30 = S.Task('c_t3_t30', length=2, delay_cost=1)
	S += c_t3_t30 >= 32
	c_t3_t30 += MAS[0]

	c_t4010 = S.Task('c_t4010', length=2, delay_cost=1)
	S += c_t4010 >= 32
	c_t4010 += MAS[1]

	c_t4_t11_in = S.Task('c_t4_t11_in', length=1, delay_cost=1)
	S += c_t4_t11_in >= 32
	c_t4_t11_in += MAS_in[2]

	c_t4_t11_mem0 = S.Task('c_t4_t11_mem0', length=1, delay_cost=1)
	S += c_t4_t11_mem0 >= 32
	c_t4_t11_mem0 += MAS_MEM[2]

	c_t4_t11_mem1 = S.Task('c_t4_t11_mem1', length=1, delay_cost=1)
	S += c_t4_t11_mem1 >= 32
	c_t4_t11_mem1 += MAS_MEM[1]

	c_t5010_in = S.Task('c_t5010_in', length=1, delay_cost=1)
	S += c_t5010_in >= 32
	c_t5010_in += MAS_in[3]

	c_t5010_mem0 = S.Task('c_t5010_mem0', length=1, delay_cost=1)
	S += c_t5010_mem0 >= 32
	c_t5010_mem0 += MAIN_MEM_r[0]

	c_t5010_mem1 = S.Task('c_t5010_mem1', length=1, delay_cost=1)
	S += c_t5010_mem1 >= 32
	c_t5010_mem1 += MAIN_MEM_r[1]

	c_t2_t30_in = S.Task('c_t2_t30_in', length=1, delay_cost=1)
	S += c_t2_t30_in >= 33
	c_t2_t30_in += MAS_in[3]

	c_t2_t30_mem0 = S.Task('c_t2_t30_mem0', length=1, delay_cost=1)
	S += c_t2_t30_mem0 >= 33
	c_t2_t30_mem0 += MM_MEM[0]

	c_t2_t30_mem1 = S.Task('c_t2_t30_mem1', length=1, delay_cost=1)
	S += c_t2_t30_mem1 >= 33
	c_t2_t30_mem1 += MM_MEM[3]

	c_t2_t3_t5 = S.Task('c_t2_t3_t5', length=2, delay_cost=1)
	S += c_t2_t3_t5 >= 33
	c_t2_t3_t5 += MAS[0]

	c_t4_t10_in = S.Task('c_t4_t10_in', length=1, delay_cost=1)
	S += c_t4_t10_in >= 33
	c_t4_t10_in += MAS_in[1]

	c_t4_t10_mem0 = S.Task('c_t4_t10_mem0', length=1, delay_cost=1)
	S += c_t4_t10_mem0 >= 33
	c_t4_t10_mem0 += MAS_MEM[0]

	c_t4_t10_mem1 = S.Task('c_t4_t10_mem1', length=1, delay_cost=1)
	S += c_t4_t10_mem1 >= 33
	c_t4_t10_mem1 += MAS_MEM[3]

	c_t4_t11 = S.Task('c_t4_t11', length=2, delay_cost=1)
	S += c_t4_t11 >= 33
	c_t4_t11 += MAS[2]

	c_t4_t3_t1_in = S.Task('c_t4_t3_t1_in', length=1, delay_cost=1)
	S += c_t4_t3_t1_in >= 33
	c_t4_t3_t1_in += MM_in[0]

	c_t4_t3_t1_mem0 = S.Task('c_t4_t3_t1_mem0', length=1, delay_cost=1)
	S += c_t4_t3_t1_mem0 >= 33
	c_t4_t3_t1_mem0 += MAS_MEM[2]

	c_t4_t3_t1_mem1 = S.Task('c_t4_t3_t1_mem1', length=1, delay_cost=1)
	S += c_t4_t3_t1_mem1 >= 33
	c_t4_t3_t1_mem1 += MAS_MEM[1]

	c_t5010 = S.Task('c_t5010', length=2, delay_cost=1)
	S += c_t5010 >= 33
	c_t5010 += MAS[3]

	c_t5011_in = S.Task('c_t5011_in', length=1, delay_cost=1)
	S += c_t5011_in >= 33
	c_t5011_in += MAS_in[2]

	c_t5011_mem0 = S.Task('c_t5011_mem0', length=1, delay_cost=1)
	S += c_t5011_mem0 >= 33
	c_t5011_mem0 += MAIN_MEM_r[0]

	c_t5011_mem1 = S.Task('c_t5011_mem1', length=1, delay_cost=1)
	S += c_t5011_mem1 >= 33
	c_t5011_mem1 += MAIN_MEM_r[1]

	c_t2_t30 = S.Task('c_t2_t30', length=2, delay_cost=1)
	S += c_t2_t30 >= 34
	c_t2_t30 += MAS[3]

	c_t3_t31_in = S.Task('c_t3_t31_in', length=1, delay_cost=1)
	S += c_t3_t31_in >= 34
	c_t3_t31_in += MAS_in[1]

	c_t3_t31_mem0 = S.Task('c_t3_t31_mem0', length=1, delay_cost=1)
	S += c_t3_t31_mem0 >= 34
	c_t3_t31_mem0 += MM_MEM[0]

	c_t3_t31_mem1 = S.Task('c_t3_t31_mem1', length=1, delay_cost=1)
	S += c_t3_t31_mem1 >= 34
	c_t3_t31_mem1 += MAS_MEM[7]

	c_t4_a1_0_in = S.Task('c_t4_a1_0_in', length=1, delay_cost=1)
	S += c_t4_a1_0_in >= 34
	c_t4_a1_0_in += MAS_in[3]

	c_t4_a1_0_mem0 = S.Task('c_t4_a1_0_mem0', length=1, delay_cost=1)
	S += c_t4_a1_0_mem0 >= 34
	c_t4_a1_0_mem0 += MAS_MEM[2]

	c_t4_a1_0_mem1 = S.Task('c_t4_a1_0_mem1', length=1, delay_cost=1)
	S += c_t4_a1_0_mem1 >= 34
	c_t4_a1_0_mem1 += MAS_MEM[1]

	c_t4_a1_1_in = S.Task('c_t4_a1_1_in', length=1, delay_cost=1)
	S += c_t4_a1_1_in >= 34
	c_t4_a1_1_in += MAS_in[2]

	c_t4_a1_1_mem0 = S.Task('c_t4_a1_1_mem0', length=1, delay_cost=1)
	S += c_t4_a1_1_mem0 >= 34
	c_t4_a1_1_mem0 += MAS_MEM[0]

	c_t4_a1_1_mem1 = S.Task('c_t4_a1_1_mem1', length=1, delay_cost=1)
	S += c_t4_a1_1_mem1 >= 34
	c_t4_a1_1_mem1 += MAS_MEM[3]

	c_t4_t10 = S.Task('c_t4_t10', length=2, delay_cost=1)
	S += c_t4_t10 >= 34
	c_t4_t10 += MAS[1]

	c_t4_t3_t1 = S.Task('c_t4_t3_t1', length=8, delay_cost=1)
	S += c_t4_t3_t1 >= 34
	c_t4_t3_t1 += MM[0]

	c_t5000_in = S.Task('c_t5000_in', length=1, delay_cost=1)
	S += c_t5000_in >= 34
	c_t5000_in += MAS_in[0]

	c_t5000_mem0 = S.Task('c_t5000_mem0', length=1, delay_cost=1)
	S += c_t5000_mem0 >= 34
	c_t5000_mem0 += MAIN_MEM_r[0]

	c_t5000_mem1 = S.Task('c_t5000_mem1', length=1, delay_cost=1)
	S += c_t5000_mem1 >= 34
	c_t5000_mem1 += MAIN_MEM_r[1]

	c_t5011 = S.Task('c_t5011', length=2, delay_cost=1)
	S += c_t5011 >= 34
	c_t5011 += MAS[2]

	c_t3_t31 = S.Task('c_t3_t31', length=2, delay_cost=1)
	S += c_t3_t31 >= 35
	c_t3_t31 += MAS[1]

	c_t4_a1_0 = S.Task('c_t4_a1_0', length=2, delay_cost=1)
	S += c_t4_a1_0 >= 35
	c_t4_a1_0 += MAS[3]

	c_t4_a1_1 = S.Task('c_t4_a1_1', length=2, delay_cost=1)
	S += c_t4_a1_1 >= 35
	c_t4_a1_1 += MAS[2]

	c_t4_t3_t0_in = S.Task('c_t4_t3_t0_in', length=1, delay_cost=1)
	S += c_t4_t3_t0_in >= 35
	c_t4_t3_t0_in += MM_in[1]

	c_t4_t3_t0_mem0 = S.Task('c_t4_t3_t0_mem0', length=1, delay_cost=1)
	S += c_t4_t3_t0_mem0 >= 35
	c_t4_t3_t0_mem0 += MAS_MEM[0]

	c_t4_t3_t0_mem1 = S.Task('c_t4_t3_t0_mem1', length=1, delay_cost=1)
	S += c_t4_t3_t0_mem1 >= 35
	c_t4_t3_t0_mem1 += MAS_MEM[3]

	c_t4_t3_t3_in = S.Task('c_t4_t3_t3_in', length=1, delay_cost=1)
	S += c_t4_t3_t3_in >= 35
	c_t4_t3_t3_in += MAS_in[2]

	c_t4_t3_t3_mem0 = S.Task('c_t4_t3_t3_mem0', length=1, delay_cost=1)
	S += c_t4_t3_t3_mem0 >= 35
	c_t4_t3_t3_mem0 += MAS_MEM[2]

	c_t4_t3_t3_mem1 = S.Task('c_t4_t3_t3_mem1', length=1, delay_cost=1)
	S += c_t4_t3_t3_mem1 >= 35
	c_t4_t3_t3_mem1 += MAS_MEM[1]

	c_t5000 = S.Task('c_t5000', length=2, delay_cost=1)
	S += c_t5000 >= 35
	c_t5000 += MAS[0]

	c_t5001_in = S.Task('c_t5001_in', length=1, delay_cost=1)
	S += c_t5001_in >= 35
	c_t5001_in += MAS_in[1]

	c_t5001_mem0 = S.Task('c_t5001_mem0', length=1, delay_cost=1)
	S += c_t5001_mem0 >= 35
	c_t5001_mem0 += MAIN_MEM_r[0]

	c_t5001_mem1 = S.Task('c_t5001_mem1', length=1, delay_cost=1)
	S += c_t5001_mem1 >= 35
	c_t5001_mem1 += MAIN_MEM_r[1]

	c_t5_a1_1_in = S.Task('c_t5_a1_1_in', length=1, delay_cost=1)
	S += c_t5_a1_1_in >= 35
	c_t5_a1_1_in += MAS_in[0]

	c_t5_a1_1_mem0 = S.Task('c_t5_a1_1_mem0', length=1, delay_cost=1)
	S += c_t5_a1_1_mem0 >= 35
	c_t5_a1_1_mem0 += MAS_MEM[4]

	c_t5_a1_1_mem1 = S.Task('c_t5_a1_1_mem1', length=1, delay_cost=1)
	S += c_t5_a1_1_mem1 >= 35
	c_t5_a1_1_mem1 += MAS_MEM[7]

	c_t5_t3_t3_in = S.Task('c_t5_t3_t3_in', length=1, delay_cost=1)
	S += c_t5_t3_t3_in >= 35
	c_t5_t3_t3_in += MAS_in[3]

	c_t5_t3_t3_mem0 = S.Task('c_t5_t3_t3_mem0', length=1, delay_cost=1)
	S += c_t5_t3_t3_mem0 >= 35
	c_t5_t3_t3_mem0 += MAS_MEM[6]

	c_t5_t3_t3_mem1 = S.Task('c_t5_t3_t3_mem1', length=1, delay_cost=1)
	S += c_t5_t3_t3_mem1 >= 35
	c_t5_t3_t3_mem1 += MAS_MEM[5]

	c_t0_t00_in = S.Task('c_t0_t00_in', length=1, delay_cost=1)
	S += c_t0_t00_in >= 36
	c_t0_t00_in += MAS_in[3]

	c_t0_t00_mem0 = S.Task('c_t0_t00_mem0', length=1, delay_cost=1)
	S += c_t0_t00_mem0 >= 36
	c_t0_t00_mem0 += MAIN_MEM_r[0]

	c_t0_t00_mem1 = S.Task('c_t0_t00_mem1', length=1, delay_cost=1)
	S += c_t0_t00_mem1 >= 36
	c_t0_t00_mem1 += MAS_MEM[1]

	c_t311_in = S.Task('c_t311_in', length=1, delay_cost=1)
	S += c_t311_in >= 36
	c_t311_in += MAS_in[2]

	c_t311_mem0 = S.Task('c_t311_mem0', length=1, delay_cost=1)
	S += c_t311_mem0 >= 36
	c_t311_mem0 += MAS_MEM[2]

	c_t311_mem1 = S.Task('c_t311_mem1', length=1, delay_cost=1)
	S += c_t311_mem1 >= 36
	c_t311_mem1 += MAS_MEM[3]

	c_t4_t3_t0 = S.Task('c_t4_t3_t0', length=8, delay_cost=1)
	S += c_t4_t3_t0 >= 36
	c_t4_t3_t0 += MM[1]

	c_t4_t3_t3 = S.Task('c_t4_t3_t3', length=2, delay_cost=1)
	S += c_t4_t3_t3 >= 36
	c_t4_t3_t3 += MAS[2]

	c_t5001 = S.Task('c_t5001', length=2, delay_cost=1)
	S += c_t5001 >= 36
	c_t5001 += MAS[1]

	c_t5_a1_0_in = S.Task('c_t5_a1_0_in', length=1, delay_cost=1)
	S += c_t5_a1_0_in >= 36
	c_t5_a1_0_in += MAS_in[1]

	c_t5_a1_0_mem0 = S.Task('c_t5_a1_0_mem0', length=1, delay_cost=1)
	S += c_t5_a1_0_mem0 >= 36
	c_t5_a1_0_mem0 += MAS_MEM[6]

	c_t5_a1_0_mem1 = S.Task('c_t5_a1_0_mem1', length=1, delay_cost=1)
	S += c_t5_a1_0_mem1 >= 36
	c_t5_a1_0_mem1 += MAS_MEM[5]

	c_t5_a1_1 = S.Task('c_t5_a1_1', length=2, delay_cost=1)
	S += c_t5_a1_1 >= 36
	c_t5_a1_1 += MAS[0]

	c_t5_t10_in = S.Task('c_t5_t10_in', length=1, delay_cost=1)
	S += c_t5_t10_in >= 36
	c_t5_t10_in += MAS_in[0]

	c_t5_t10_mem0 = S.Task('c_t5_t10_mem0', length=1, delay_cost=1)
	S += c_t5_t10_mem0 >= 36
	c_t5_t10_mem0 += MAS_MEM[0]

	c_t5_t10_mem1 = S.Task('c_t5_t10_mem1', length=1, delay_cost=1)
	S += c_t5_t10_mem1 >= 36
	c_t5_t10_mem1 += MAS_MEM[7]

	c_t5_t3_t3 = S.Task('c_t5_t3_t3', length=2, delay_cost=1)
	S += c_t5_t3_t3 >= 36
	c_t5_t3_t3 += MAS[3]

	c_t0_t00 = S.Task('c_t0_t00', length=2, delay_cost=1)
	S += c_t0_t00 >= 37
	c_t0_t00 += MAS[3]

	c_t0_t3_t5_in = S.Task('c_t0_t3_t5_in', length=1, delay_cost=1)
	S += c_t0_t3_t5_in >= 37
	c_t0_t3_t5_in += MAS_in[3]

	c_t0_t3_t5_mem0 = S.Task('c_t0_t3_t5_mem0', length=1, delay_cost=1)
	S += c_t0_t3_t5_mem0 >= 37
	c_t0_t3_t5_mem0 += MM_MEM[2]

	c_t0_t3_t5_mem1 = S.Task('c_t0_t3_t5_mem1', length=1, delay_cost=1)
	S += c_t0_t3_t5_mem1 >= 37
	c_t0_t3_t5_mem1 += MM_MEM[1]

	c_t1_t01_in = S.Task('c_t1_t01_in', length=1, delay_cost=1)
	S += c_t1_t01_in >= 37
	c_t1_t01_in += MAS_in[1]

	c_t1_t01_mem0 = S.Task('c_t1_t01_mem0', length=1, delay_cost=1)
	S += c_t1_t01_mem0 >= 37
	c_t1_t01_mem0 += MAIN_MEM_r[0]

	c_t1_t01_mem1 = S.Task('c_t1_t01_mem1', length=1, delay_cost=1)
	S += c_t1_t01_mem1 >= 37
	c_t1_t01_mem1 += MAS_MEM[1]

	c_t210_in = S.Task('c_t210_in', length=1, delay_cost=1)
	S += c_t210_in >= 37
	c_t210_in += MAS_in[0]

	c_t210_mem0 = S.Task('c_t210_mem0', length=1, delay_cost=1)
	S += c_t210_mem0 >= 37
	c_t210_mem0 += MAS_MEM[6]

	c_t210_mem1 = S.Task('c_t210_mem1', length=1, delay_cost=1)
	S += c_t210_mem1 >= 37
	c_t210_mem1 += MAS_MEM[7]

	c_t311 = S.Task('c_t311', length=2, delay_cost=1)
	S += c_t311 >= 37
	c_t311 += MAS[2]

	c_t5_a1_0 = S.Task('c_t5_a1_0', length=2, delay_cost=1)
	S += c_t5_a1_0 >= 37
	c_t5_a1_0 += MAS[1]

	c_t5_t10 = S.Task('c_t5_t10', length=2, delay_cost=1)
	S += c_t5_t10 >= 37
	c_t5_t10 += MAS[0]

	c_t5_t3_t1_in = S.Task('c_t5_t3_t1_in', length=1, delay_cost=1)
	S += c_t5_t3_t1_in >= 37
	c_t5_t3_t1_in += MM_in[0]

	c_t5_t3_t1_mem0 = S.Task('c_t5_t3_t1_mem0', length=1, delay_cost=1)
	S += c_t5_t3_t1_mem0 >= 37
	c_t5_t3_t1_mem0 += MAS_MEM[2]

	c_t5_t3_t1_mem1 = S.Task('c_t5_t3_t1_mem1', length=1, delay_cost=1)
	S += c_t5_t3_t1_mem1 >= 37
	c_t5_t3_t1_mem1 += MAS_MEM[5]

	c_t5_t3_t2_in = S.Task('c_t5_t3_t2_in', length=1, delay_cost=1)
	S += c_t5_t3_t2_in >= 37
	c_t5_t3_t2_in += MAS_in[2]

	c_t5_t3_t2_mem0 = S.Task('c_t5_t3_t2_mem0', length=1, delay_cost=1)
	S += c_t5_t3_t2_mem0 >= 37
	c_t5_t3_t2_mem0 += MAS_MEM[0]

	c_t5_t3_t2_mem1 = S.Task('c_t5_t3_t2_mem1', length=1, delay_cost=1)
	S += c_t5_t3_t2_mem1 >= 37
	c_t5_t3_t2_mem1 += MAS_MEM[3]

	c_t0_t30_in = S.Task('c_t0_t30_in', length=1, delay_cost=1)
	S += c_t0_t30_in >= 38
	c_t0_t30_in += MAS_in[1]

	c_t0_t30_mem0 = S.Task('c_t0_t30_mem0', length=1, delay_cost=1)
	S += c_t0_t30_mem0 >= 38
	c_t0_t30_mem0 += MM_MEM[2]

	c_t0_t30_mem1 = S.Task('c_t0_t30_mem1', length=1, delay_cost=1)
	S += c_t0_t30_mem1 >= 38
	c_t0_t30_mem1 += MM_MEM[1]

	c_t0_t3_t5 = S.Task('c_t0_t3_t5', length=2, delay_cost=1)
	S += c_t0_t3_t5 >= 38
	c_t0_t3_t5 += MAS[3]

	c_t1_t00_in = S.Task('c_t1_t00_in', length=1, delay_cost=1)
	S += c_t1_t00_in >= 38
	c_t1_t00_in += MAS_in[0]

	c_t1_t00_mem0 = S.Task('c_t1_t00_mem0', length=1, delay_cost=1)
	S += c_t1_t00_mem0 >= 38
	c_t1_t00_mem0 += MAIN_MEM_r[0]

	c_t1_t00_mem1 = S.Task('c_t1_t00_mem1', length=1, delay_cost=1)
	S += c_t1_t00_mem1 >= 38
	c_t1_t00_mem1 += MAS_MEM[3]

	c_t1_t01 = S.Task('c_t1_t01', length=2, delay_cost=1)
	S += c_t1_t01 >= 38
	c_t1_t01 += MAS[1]

	c_t1_t31_in = S.Task('c_t1_t31_in', length=1, delay_cost=1)
	S += c_t1_t31_in >= 38
	c_t1_t31_in += MAS_in[3]

	c_t1_t31_mem0 = S.Task('c_t1_t31_mem0', length=1, delay_cost=1)
	S += c_t1_t31_mem0 >= 38
	c_t1_t31_mem0 += MM_MEM[0]

	c_t1_t31_mem1 = S.Task('c_t1_t31_mem1', length=1, delay_cost=1)
	S += c_t1_t31_mem1 >= 38
	c_t1_t31_mem1 += MAS_MEM[1]

	c_t210 = S.Task('c_t210', length=2, delay_cost=1)
	S += c_t210 >= 38
	c_t210 += MAS[0]

	c_t5_t11_in = S.Task('c_t5_t11_in', length=1, delay_cost=1)
	S += c_t5_t11_in >= 38
	c_t5_t11_in += MAS_in[2]

	c_t5_t11_mem0 = S.Task('c_t5_t11_mem0', length=1, delay_cost=1)
	S += c_t5_t11_mem0 >= 38
	c_t5_t11_mem0 += MAS_MEM[2]

	c_t5_t11_mem1 = S.Task('c_t5_t11_mem1', length=1, delay_cost=1)
	S += c_t5_t11_mem1 >= 38
	c_t5_t11_mem1 += MAS_MEM[5]

	c_t5_t3_t0_in = S.Task('c_t5_t3_t0_in', length=1, delay_cost=1)
	S += c_t5_t3_t0_in >= 38
	c_t5_t3_t0_in += MM_in[1]

	c_t5_t3_t0_mem0 = S.Task('c_t5_t3_t0_mem0', length=1, delay_cost=1)
	S += c_t5_t3_t0_mem0 >= 38
	c_t5_t3_t0_mem0 += MAS_MEM[0]

	c_t5_t3_t0_mem1 = S.Task('c_t5_t3_t0_mem1', length=1, delay_cost=1)
	S += c_t5_t3_t0_mem1 >= 38
	c_t5_t3_t0_mem1 += MAS_MEM[7]

	c_t5_t3_t1 = S.Task('c_t5_t3_t1', length=8, delay_cost=1)
	S += c_t5_t3_t1 >= 38
	c_t5_t3_t1 += MM[0]

	c_t5_t3_t2 = S.Task('c_t5_t3_t2', length=2, delay_cost=1)
	S += c_t5_t3_t2 >= 38
	c_t5_t3_t2 += MAS[2]

	c_t0_t2_t0_in = S.Task('c_t0_t2_t0_in', length=1, delay_cost=1)
	S += c_t0_t2_t0_in >= 39
	c_t0_t2_t0_in += MM_in[1]

	c_t0_t2_t0_mem0 = S.Task('c_t0_t2_t0_mem0', length=1, delay_cost=1)
	S += c_t0_t2_t0_mem0 >= 39
	c_t0_t2_t0_mem0 += MAS_MEM[6]

	c_t0_t2_t0_mem1 = S.Task('c_t0_t2_t0_mem1', length=1, delay_cost=1)
	S += c_t0_t2_t0_mem1 >= 39
	c_t0_t2_t0_mem1 += MAS_MEM[5]

	c_t0_t30 = S.Task('c_t0_t30', length=2, delay_cost=1)
	S += c_t0_t30 >= 39
	c_t0_t30 += MAS[1]

	c_t1_t00 = S.Task('c_t1_t00', length=2, delay_cost=1)
	S += c_t1_t00 >= 39
	c_t1_t00 += MAS[0]

	c_t1_t2_t1_in = S.Task('c_t1_t2_t1_in', length=1, delay_cost=1)
	S += c_t1_t2_t1_in >= 39
	c_t1_t2_t1_in += MM_in[0]

	c_t1_t2_t1_mem0 = S.Task('c_t1_t2_t1_mem0', length=1, delay_cost=1)
	S += c_t1_t2_t1_mem0 >= 39
	c_t1_t2_t1_mem0 += MAS_MEM[2]

	c_t1_t2_t1_mem1 = S.Task('c_t1_t2_t1_mem1', length=1, delay_cost=1)
	S += c_t1_t2_t1_mem1 >= 39
	c_t1_t2_t1_mem1 += MAS_MEM[1]

	c_t1_t31 = S.Task('c_t1_t31', length=2, delay_cost=1)
	S += c_t1_t31 >= 39
	c_t1_t31 += MAS[3]

	c_t2_t00_in = S.Task('c_t2_t00_in', length=1, delay_cost=1)
	S += c_t2_t00_in >= 39
	c_t2_t00_in += MAS_in[0]

	c_t2_t00_mem0 = S.Task('c_t2_t00_mem0', length=1, delay_cost=1)
	S += c_t2_t00_mem0 >= 39
	c_t2_t00_mem0 += MAIN_MEM_r[0]

	c_t2_t00_mem1 = S.Task('c_t2_t00_mem1', length=1, delay_cost=1)
	S += c_t2_t00_mem1 >= 39
	c_t2_t00_mem1 += MAS_MEM[7]

	c_t3_t2_t5_in = S.Task('c_t3_t2_t5_in', length=1, delay_cost=1)
	S += c_t3_t2_t5_in >= 39
	c_t3_t2_t5_in += MAS_in[2]

	c_t3_t2_t5_mem0 = S.Task('c_t3_t2_t5_mem0', length=1, delay_cost=1)
	S += c_t3_t2_t5_mem0 >= 39
	c_t3_t2_t5_mem0 += MM_MEM[2]

	c_t3_t2_t5_mem1 = S.Task('c_t3_t2_t5_mem1', length=1, delay_cost=1)
	S += c_t3_t2_t5_mem1 >= 39
	c_t3_t2_t5_mem1 += MM_MEM[1]

	c_t5_t00_in = S.Task('c_t5_t00_in', length=1, delay_cost=1)
	S += c_t5_t00_in >= 39
	c_t5_t00_in += MAS_in[1]

	c_t5_t00_mem0 = S.Task('c_t5_t00_mem0', length=1, delay_cost=1)
	S += c_t5_t00_mem0 >= 39
	c_t5_t00_mem0 += MAS_MEM[0]

	c_t5_t00_mem1 = S.Task('c_t5_t00_mem1', length=1, delay_cost=1)
	S += c_t5_t00_mem1 >= 39
	c_t5_t00_mem1 += MAS_MEM[3]

	c_t5_t11 = S.Task('c_t5_t11', length=2, delay_cost=1)
	S += c_t5_t11 >= 39
	c_t5_t11 += MAS[2]

	c_t5_t3_t0 = S.Task('c_t5_t3_t0', length=8, delay_cost=1)
	S += c_t5_t3_t0 >= 39
	c_t5_t3_t0 += MM[1]

	c_t0_t2_t0 = S.Task('c_t0_t2_t0', length=8, delay_cost=1)
	S += c_t0_t2_t0 >= 40
	c_t0_t2_t0 += MM[1]

	c_t1_t2_t1 = S.Task('c_t1_t2_t1', length=8, delay_cost=1)
	S += c_t1_t2_t1 >= 40
	c_t1_t2_t1 += MM[0]

	c_t1_t2_t2_in = S.Task('c_t1_t2_t2_in', length=1, delay_cost=1)
	S += c_t1_t2_t2_in >= 40
	c_t1_t2_t2_in += MAS_in[2]

	c_t1_t2_t2_mem0 = S.Task('c_t1_t2_t2_mem0', length=1, delay_cost=1)
	S += c_t1_t2_t2_mem0 >= 40
	c_t1_t2_t2_mem0 += MAS_MEM[0]

	c_t1_t2_t2_mem1 = S.Task('c_t1_t2_t2_mem1', length=1, delay_cost=1)
	S += c_t1_t2_t2_mem1 >= 40
	c_t1_t2_t2_mem1 += MAS_MEM[3]

	c_t2_t00 = S.Task('c_t2_t00', length=2, delay_cost=1)
	S += c_t2_t00 >= 40
	c_t2_t00 += MAS[0]

	c_t2_t01_in = S.Task('c_t2_t01_in', length=1, delay_cost=1)
	S += c_t2_t01_in >= 40
	c_t2_t01_in += MAS_in[0]

	c_t2_t01_mem0 = S.Task('c_t2_t01_mem0', length=1, delay_cost=1)
	S += c_t2_t01_mem0 >= 40
	c_t2_t01_mem0 += MAIN_MEM_r[0]

	c_t2_t01_mem1 = S.Task('c_t2_t01_mem1', length=1, delay_cost=1)
	S += c_t2_t01_mem1 >= 40
	c_t2_t01_mem1 += MAS_MEM[7]

	c_t2_t31_in = S.Task('c_t2_t31_in', length=1, delay_cost=1)
	S += c_t2_t31_in >= 40
	c_t2_t31_in += MAS_in[3]

	c_t2_t31_mem0 = S.Task('c_t2_t31_mem0', length=1, delay_cost=1)
	S += c_t2_t31_mem0 >= 40
	c_t2_t31_mem0 += MM_MEM[2]

	c_t2_t31_mem1 = S.Task('c_t2_t31_mem1', length=1, delay_cost=1)
	S += c_t2_t31_mem1 >= 40
	c_t2_t31_mem1 += MAS_MEM[1]

	c_t3_t2_t5 = S.Task('c_t3_t2_t5', length=2, delay_cost=1)
	S += c_t3_t2_t5 >= 40
	c_t3_t2_t5 += MAS[2]

	c_t4_t2_t3_in = S.Task('c_t4_t2_t3_in', length=1, delay_cost=1)
	S += c_t4_t2_t3_in >= 40
	c_t4_t2_t3_in += MAS_in[1]

	c_t4_t2_t3_mem0 = S.Task('c_t4_t2_t3_mem0', length=1, delay_cost=1)
	S += c_t4_t2_t3_mem0 >= 40
	c_t4_t2_t3_mem0 += MAS_MEM[2]

	c_t4_t2_t3_mem1 = S.Task('c_t4_t2_t3_mem1', length=1, delay_cost=1)
	S += c_t4_t2_t3_mem1 >= 40
	c_t4_t2_t3_mem1 += MAS_MEM[5]

	c_t5_t00 = S.Task('c_t5_t00', length=2, delay_cost=1)
	S += c_t5_t00 >= 40
	c_t5_t00 += MAS[1]

	c_t0_t01_in = S.Task('c_t0_t01_in', length=1, delay_cost=1)
	S += c_t0_t01_in >= 41
	c_t0_t01_in += MAS_in[0]

	c_t0_t01_mem0 = S.Task('c_t0_t01_mem0', length=1, delay_cost=1)
	S += c_t0_t01_mem0 >= 41
	c_t0_t01_mem0 += MAIN_MEM_r[0]

	c_t0_t01_mem1 = S.Task('c_t0_t01_mem1', length=1, delay_cost=1)
	S += c_t0_t01_mem1 >= 41
	c_t0_t01_mem1 += MAS_MEM[3]

	c_t1_t2_t2 = S.Task('c_t1_t2_t2', length=2, delay_cost=1)
	S += c_t1_t2_t2 >= 41
	c_t1_t2_t2 += MAS[2]

	c_t2_t01 = S.Task('c_t2_t01', length=2, delay_cost=1)
	S += c_t2_t01 >= 41
	c_t2_t01 += MAS[0]

	c_t2_t31 = S.Task('c_t2_t31', length=2, delay_cost=1)
	S += c_t2_t31 >= 41
	c_t2_t31 += MAS[3]

	c_t3_t20_in = S.Task('c_t3_t20_in', length=1, delay_cost=1)
	S += c_t3_t20_in >= 41
	c_t3_t20_in += MAS_in[3]

	c_t3_t20_mem0 = S.Task('c_t3_t20_mem0', length=1, delay_cost=1)
	S += c_t3_t20_mem0 >= 41
	c_t3_t20_mem0 += MM_MEM[2]

	c_t3_t20_mem1 = S.Task('c_t3_t20_mem1', length=1, delay_cost=1)
	S += c_t3_t20_mem1 >= 41
	c_t3_t20_mem1 += MM_MEM[1]

	c_t4_t2_t3 = S.Task('c_t4_t2_t3', length=2, delay_cost=1)
	S += c_t4_t2_t3 >= 41
	c_t4_t2_t3 += MAS[1]

	c_t5_t01_in = S.Task('c_t5_t01_in', length=1, delay_cost=1)
	S += c_t5_t01_in >= 41
	c_t5_t01_in += MAS_in[2]

	c_t5_t01_mem0 = S.Task('c_t5_t01_mem0', length=1, delay_cost=1)
	S += c_t5_t01_mem0 >= 41
	c_t5_t01_mem0 += MAS_MEM[2]

	c_t5_t01_mem1 = S.Task('c_t5_t01_mem1', length=1, delay_cost=1)
	S += c_t5_t01_mem1 >= 41
	c_t5_t01_mem1 += MAS_MEM[1]

	c_t5_t2_t3_in = S.Task('c_t5_t2_t3_in', length=1, delay_cost=1)
	S += c_t5_t2_t3_in >= 41
	c_t5_t2_t3_in += MAS_in[1]

	c_t5_t2_t3_mem0 = S.Task('c_t5_t2_t3_mem0', length=1, delay_cost=1)
	S += c_t5_t2_t3_mem0 >= 41
	c_t5_t2_t3_mem0 += MAS_MEM[0]

	c_t5_t2_t3_mem1 = S.Task('c_t5_t2_t3_mem1', length=1, delay_cost=1)
	S += c_t5_t2_t3_mem1 >= 41
	c_t5_t2_t3_mem1 += MAS_MEM[5]

	c_t5_t3_t4_in = S.Task('c_t5_t3_t4_in', length=1, delay_cost=1)
	S += c_t5_t3_t4_in >= 41
	c_t5_t3_t4_in += MM_in[0]

	c_t5_t3_t4_mem0 = S.Task('c_t5_t3_t4_mem0', length=1, delay_cost=1)
	S += c_t5_t3_t4_mem0 >= 41
	c_t5_t3_t4_mem0 += MAS_MEM[4]

	c_t5_t3_t4_mem1 = S.Task('c_t5_t3_t4_mem1', length=1, delay_cost=1)
	S += c_t5_t3_t4_mem1 >= 41
	c_t5_t3_t4_mem1 += MAS_MEM[7]

	c_t010_in = S.Task('c_t010_in', length=1, delay_cost=1)
	S += c_t010_in >= 42
	c_t010_in += MAS_in[0]

	c_t010_mem0 = S.Task('c_t010_mem0', length=1, delay_cost=1)
	S += c_t010_mem0 >= 42
	c_t010_mem0 += MAS_MEM[2]

	c_t010_mem1 = S.Task('c_t010_mem1', length=1, delay_cost=1)
	S += c_t010_mem1 >= 42
	c_t010_mem1 += MAS_MEM[3]

	c_t0_t01 = S.Task('c_t0_t01', length=2, delay_cost=1)
	S += c_t0_t01 >= 42
	c_t0_t01 += MAS[0]

	c_t0_t31_in = S.Task('c_t0_t31_in', length=1, delay_cost=1)
	S += c_t0_t31_in >= 42
	c_t0_t31_in += MAS_in[1]

	c_t0_t31_mem0 = S.Task('c_t0_t31_mem0', length=1, delay_cost=1)
	S += c_t0_t31_mem0 >= 42
	c_t0_t31_mem0 += MM_MEM[0]

	c_t0_t31_mem1 = S.Task('c_t0_t31_mem1', length=1, delay_cost=1)
	S += c_t0_t31_mem1 >= 42
	c_t0_t31_mem1 += MAS_MEM[7]

	c_t1_t41_in = S.Task('c_t1_t41_in', length=1, delay_cost=1)
	S += c_t1_t41_in >= 42
	c_t1_t41_in += MAS_in[2]

	c_t1_t41_mem0 = S.Task('c_t1_t41_mem0', length=1, delay_cost=1)
	S += c_t1_t41_mem0 >= 42
	c_t1_t41_mem0 += MAS_MEM[6]

	c_t1_t41_mem1 = S.Task('c_t1_t41_mem1', length=1, delay_cost=1)
	S += c_t1_t41_mem1 >= 42
	c_t1_t41_mem1 += MAS_MEM[5]

	c_t2_t2_t2_in = S.Task('c_t2_t2_t2_in', length=1, delay_cost=1)
	S += c_t2_t2_t2_in >= 42
	c_t2_t2_t2_in += MAS_in[3]

	c_t2_t2_t2_mem0 = S.Task('c_t2_t2_t2_mem0', length=1, delay_cost=1)
	S += c_t2_t2_t2_mem0 >= 42
	c_t2_t2_t2_mem0 += MAS_MEM[0]

	c_t2_t2_t2_mem1 = S.Task('c_t2_t2_t2_mem1', length=1, delay_cost=1)
	S += c_t2_t2_t2_mem1 >= 42
	c_t2_t2_t2_mem1 += MAS_MEM[1]

	c_t3_t20 = S.Task('c_t3_t20', length=2, delay_cost=1)
	S += c_t3_t20 >= 42
	c_t3_t20 += MAS[3]

	c_t5_t01 = S.Task('c_t5_t01', length=2, delay_cost=1)
	S += c_t5_t01 >= 42
	c_t5_t01 += MAS[2]

	c_t5_t2_t3 = S.Task('c_t5_t2_t3', length=2, delay_cost=1)
	S += c_t5_t2_t3 >= 42
	c_t5_t2_t3 += MAS[1]

	c_t5_t3_t4 = S.Task('c_t5_t3_t4', length=8, delay_cost=1)
	S += c_t5_t3_t4 >= 42
	c_t5_t3_t4 += MM[0]

	c_t010 = S.Task('c_t010', length=2, delay_cost=1)
	S += c_t010 >= 43
	c_t010 += MAS[0]

	c_t0_t2_t1_in = S.Task('c_t0_t2_t1_in', length=1, delay_cost=1)
	S += c_t0_t2_t1_in >= 43
	c_t0_t2_t1_in += MM_in[1]

	c_t0_t2_t1_mem0 = S.Task('c_t0_t2_t1_mem0', length=1, delay_cost=1)
	S += c_t0_t2_t1_mem0 >= 43
	c_t0_t2_t1_mem0 += MAS_MEM[0]

	c_t0_t2_t1_mem1 = S.Task('c_t0_t2_t1_mem1', length=1, delay_cost=1)
	S += c_t0_t2_t1_mem1 >= 43
	c_t0_t2_t1_mem1 += MAS_MEM[3]

	c_t0_t2_t2_in = S.Task('c_t0_t2_t2_in', length=1, delay_cost=1)
	S += c_t0_t2_t2_in >= 43
	c_t0_t2_t2_in += MAS_in[3]

	c_t0_t2_t2_mem0 = S.Task('c_t0_t2_t2_mem0', length=1, delay_cost=1)
	S += c_t0_t2_t2_mem0 >= 43
	c_t0_t2_t2_mem0 += MAS_MEM[6]

	c_t0_t2_t2_mem1 = S.Task('c_t0_t2_t2_mem1', length=1, delay_cost=1)
	S += c_t0_t2_t2_mem1 >= 43
	c_t0_t2_t2_mem1 += MAS_MEM[1]

	c_t0_t31 = S.Task('c_t0_t31', length=2, delay_cost=1)
	S += c_t0_t31 >= 43
	c_t0_t31 += MAS[1]

	c_t1_t40_in = S.Task('c_t1_t40_in', length=1, delay_cost=1)
	S += c_t1_t40_in >= 43
	c_t1_t40_in += MAS_in[0]

	c_t1_t40_mem0 = S.Task('c_t1_t40_mem0', length=1, delay_cost=1)
	S += c_t1_t40_mem0 >= 43
	c_t1_t40_mem0 += MAS_MEM[4]

	c_t1_t40_mem1 = S.Task('c_t1_t40_mem1', length=1, delay_cost=1)
	S += c_t1_t40_mem1 >= 43
	c_t1_t40_mem1 += MAS_MEM[7]

	c_t1_t41 = S.Task('c_t1_t41', length=2, delay_cost=1)
	S += c_t1_t41 >= 43
	c_t1_t41 += MAS[2]

	c_t2_t2_t2 = S.Task('c_t2_t2_t2', length=2, delay_cost=1)
	S += c_t2_t2_t2 >= 43
	c_t2_t2_t2 += MAS[3]

	c_t4_t01_in = S.Task('c_t4_t01_in', length=1, delay_cost=1)
	S += c_t4_t01_in >= 43
	c_t4_t01_in += MAS_in[2]

	c_t4_t01_mem0 = S.Task('c_t4_t01_mem0', length=1, delay_cost=1)
	S += c_t4_t01_mem0 >= 43
	c_t4_t01_mem0 += MAS_MEM[2]

	c_t4_t01_mem1 = S.Task('c_t4_t01_mem1', length=1, delay_cost=1)
	S += c_t4_t01_mem1 >= 43
	c_t4_t01_mem1 += MAS_MEM[5]

	c_t4_t3_t5_in = S.Task('c_t4_t3_t5_in', length=1, delay_cost=1)
	S += c_t4_t3_t5_in >= 43
	c_t4_t3_t5_in += MAS_in[1]

	c_t4_t3_t5_mem0 = S.Task('c_t4_t3_t5_mem0', length=1, delay_cost=1)
	S += c_t4_t3_t5_mem0 >= 43
	c_t4_t3_t5_mem0 += MM_MEM[2]

	c_t4_t3_t5_mem1 = S.Task('c_t4_t3_t5_mem1', length=1, delay_cost=1)
	S += c_t4_t3_t5_mem1 >= 43
	c_t4_t3_t5_mem1 += MM_MEM[1]

	c_t0_t2_t1 = S.Task('c_t0_t2_t1', length=8, delay_cost=1)
	S += c_t0_t2_t1 >= 44
	c_t0_t2_t1 += MM[1]

	c_t0_t2_t2 = S.Task('c_t0_t2_t2', length=2, delay_cost=1)
	S += c_t0_t2_t2 >= 44
	c_t0_t2_t2 += MAS[3]

	c_t1_t40 = S.Task('c_t1_t40', length=2, delay_cost=1)
	S += c_t1_t40 >= 44
	c_t1_t40 += MAS[0]

	c_t2_t2_t0_in = S.Task('c_t2_t2_t0_in', length=1, delay_cost=1)
	S += c_t2_t2_t0_in >= 44
	c_t2_t2_t0_in += MM_in[0]

	c_t2_t2_t0_mem0 = S.Task('c_t2_t2_t0_mem0', length=1, delay_cost=1)
	S += c_t2_t2_t0_mem0 >= 44
	c_t2_t2_t0_mem0 += MAS_MEM[0]

	c_t2_t2_t0_mem1 = S.Task('c_t2_t2_t0_mem1', length=1, delay_cost=1)
	S += c_t2_t2_t0_mem1 >= 44
	c_t2_t2_t0_mem1 += MAS_MEM[1]

	c_t2_t40_in = S.Task('c_t2_t40_in', length=1, delay_cost=1)
	S += c_t2_t40_in >= 44
	c_t2_t40_in += MAS_in[3]

	c_t2_t40_mem0 = S.Task('c_t2_t40_mem0', length=1, delay_cost=1)
	S += c_t2_t40_mem0 >= 44
	c_t2_t40_mem0 += MAS_MEM[6]

	c_t2_t40_mem1 = S.Task('c_t2_t40_mem1', length=1, delay_cost=1)
	S += c_t2_t40_mem1 >= 44
	c_t2_t40_mem1 += MAS_MEM[7]

	c_t4_t01 = S.Task('c_t4_t01', length=2, delay_cost=1)
	S += c_t4_t01 >= 44
	c_t4_t01 += MAS[2]

	c_t4_t30_in = S.Task('c_t4_t30_in', length=1, delay_cost=1)
	S += c_t4_t30_in >= 44
	c_t4_t30_in += MAS_in[1]

	c_t4_t30_mem0 = S.Task('c_t4_t30_mem0', length=1, delay_cost=1)
	S += c_t4_t30_mem0 >= 44
	c_t4_t30_mem0 += MM_MEM[2]

	c_t4_t30_mem1 = S.Task('c_t4_t30_mem1', length=1, delay_cost=1)
	S += c_t4_t30_mem1 >= 44
	c_t4_t30_mem1 += MM_MEM[1]

	c_t4_t3_t4_in = S.Task('c_t4_t3_t4_in', length=1, delay_cost=1)
	S += c_t4_t3_t4_in >= 44
	c_t4_t3_t4_in += MM_in[1]

	c_t4_t3_t4_mem0 = S.Task('c_t4_t3_t4_mem0', length=1, delay_cost=1)
	S += c_t4_t3_t4_mem0 >= 44
	c_t4_t3_t4_mem0 += MAS_MEM[2]

	c_t4_t3_t4_mem1 = S.Task('c_t4_t3_t4_mem1', length=1, delay_cost=1)
	S += c_t4_t3_t4_mem1 >= 44
	c_t4_t3_t4_mem1 += MAS_MEM[5]

	c_t4_t3_t5 = S.Task('c_t4_t3_t5', length=2, delay_cost=1)
	S += c_t4_t3_t5 >= 44
	c_t4_t3_t5 += MAS[1]

	c_s1010_in = S.Task('c_s1010_in', length=1, delay_cost=1)
	S += c_s1010_in >= 45
	c_s1010_in += MAS_in[3]

	c_s1010_mem0 = S.Task('c_s1010_mem0', length=1, delay_cost=1)
	S += c_s1010_mem0 >= 45
	c_s1010_mem0 += MAS_MEM[4]

	c_s1010_mem1 = S.Task('c_s1010_mem1', length=1, delay_cost=1)
	S += c_s1010_mem1 >= 45
	c_s1010_mem1 += MAS_MEM[1]

	c_t2_t2_t0 = S.Task('c_t2_t2_t0', length=8, delay_cost=1)
	S += c_t2_t2_t0 >= 45
	c_t2_t2_t0 += MM[0]

	c_t2_t2_t4_in = S.Task('c_t2_t2_t4_in', length=1, delay_cost=1)
	S += c_t2_t2_t4_in >= 45
	c_t2_t2_t4_in += MM_in[1]

	c_t2_t2_t4_mem0 = S.Task('c_t2_t2_t4_mem0', length=1, delay_cost=1)
	S += c_t2_t2_t4_mem0 >= 45
	c_t2_t2_t4_mem0 += MAS_MEM[6]

	c_t2_t2_t4_mem1 = S.Task('c_t2_t2_t4_mem1', length=1, delay_cost=1)
	S += c_t2_t2_t4_mem1 >= 45
	c_t2_t2_t4_mem1 += MAS_MEM[3]

	c_t2_t40 = S.Task('c_t2_t40', length=2, delay_cost=1)
	S += c_t2_t40 >= 45
	c_t2_t40 += MAS[3]

	c_t4_t00_in = S.Task('c_t4_t00_in', length=1, delay_cost=1)
	S += c_t4_t00_in >= 45
	c_t4_t00_in += MAS_in[0]

	c_t4_t00_mem0 = S.Task('c_t4_t00_mem0', length=1, delay_cost=1)
	S += c_t4_t00_mem0 >= 45
	c_t4_t00_mem0 += MAS_MEM[0]

	c_t4_t00_mem1 = S.Task('c_t4_t00_mem1', length=1, delay_cost=1)
	S += c_t4_t00_mem1 >= 45
	c_t4_t00_mem1 += MAS_MEM[7]

	c_t4_t30 = S.Task('c_t4_t30', length=2, delay_cost=1)
	S += c_t4_t30 >= 45
	c_t4_t30 += MAS[1]

	c_t4_t3_t4 = S.Task('c_t4_t3_t4', length=8, delay_cost=1)
	S += c_t4_t3_t4 >= 45
	c_t4_t3_t4 += MM[1]

	c_t5_t2_t2_in = S.Task('c_t5_t2_t2_in', length=1, delay_cost=1)
	S += c_t5_t2_t2_in >= 45
	c_t5_t2_t2_in += MAS_in[1]

	c_t5_t2_t2_mem0 = S.Task('c_t5_t2_t2_mem0', length=1, delay_cost=1)
	S += c_t5_t2_t2_mem0 >= 45
	c_t5_t2_t2_mem0 += MAS_MEM[2]

	c_t5_t2_t2_mem1 = S.Task('c_t5_t2_t2_mem1', length=1, delay_cost=1)
	S += c_t5_t2_t2_mem1 >= 45
	c_t5_t2_t2_mem1 += MAS_MEM[5]

	c_s1010 = S.Task('c_s1010', length=2, delay_cost=1)
	S += c_s1010 >= 46
	c_s1010 += MAS[3]

	c_t0_t41_in = S.Task('c_t0_t41_in', length=1, delay_cost=1)
	S += c_t0_t41_in >= 46
	c_t0_t41_in += MAS_in[0]

	c_t0_t41_mem0 = S.Task('c_t0_t41_mem0', length=1, delay_cost=1)
	S += c_t0_t41_mem0 >= 46
	c_t0_t41_mem0 += MAS_MEM[2]

	c_t0_t41_mem1 = S.Task('c_t0_t41_mem1', length=1, delay_cost=1)
	S += c_t0_t41_mem1 >= 46
	c_t0_t41_mem1 += MAS_MEM[3]

	c_t2_t2_t1_in = S.Task('c_t2_t2_t1_in', length=1, delay_cost=1)
	S += c_t2_t2_t1_in >= 46
	c_t2_t2_t1_in += MM_in[0]

	c_t2_t2_t1_mem0 = S.Task('c_t2_t2_t1_mem0', length=1, delay_cost=1)
	S += c_t2_t2_t1_mem0 >= 46
	c_t2_t2_t1_mem0 += MAS_MEM[0]

	c_t2_t2_t1_mem1 = S.Task('c_t2_t2_t1_mem1', length=1, delay_cost=1)
	S += c_t2_t2_t1_mem1 >= 46
	c_t2_t2_t1_mem1 += MAS_MEM[7]

	c_t2_t2_t4 = S.Task('c_t2_t2_t4', length=8, delay_cost=1)
	S += c_t2_t2_t4 >= 46
	c_t2_t2_t4 += MM[1]

	c_t4_t00 = S.Task('c_t4_t00', length=2, delay_cost=1)
	S += c_t4_t00 >= 46
	c_t4_t00 += MAS[0]

	c_t5_t2_t1_in = S.Task('c_t5_t2_t1_in', length=1, delay_cost=1)
	S += c_t5_t2_t1_in >= 46
	c_t5_t2_t1_in += MM_in[1]

	c_t5_t2_t1_mem0 = S.Task('c_t5_t2_t1_mem0', length=1, delay_cost=1)
	S += c_t5_t2_t1_mem0 >= 46
	c_t5_t2_t1_mem0 += MAS_MEM[4]

	c_t5_t2_t1_mem1 = S.Task('c_t5_t2_t1_mem1', length=1, delay_cost=1)
	S += c_t5_t2_t1_mem1 >= 46
	c_t5_t2_t1_mem1 += MAS_MEM[5]

	c_t5_t2_t2 = S.Task('c_t5_t2_t2', length=2, delay_cost=1)
	S += c_t5_t2_t2 >= 46
	c_t5_t2_t2 += MAS[1]

	c_t5_t30_in = S.Task('c_t5_t30_in', length=1, delay_cost=1)
	S += c_t5_t30_in >= 46
	c_t5_t30_in += MAS_in[1]

	c_t5_t30_mem0 = S.Task('c_t5_t30_mem0', length=1, delay_cost=1)
	S += c_t5_t30_mem0 >= 46
	c_t5_t30_mem0 += MM_MEM[2]

	c_t5_t30_mem1 = S.Task('c_t5_t30_mem1', length=1, delay_cost=1)
	S += c_t5_t30_mem1 >= 46
	c_t5_t30_mem1 += MM_MEM[1]

	c_t0_t41 = S.Task('c_t0_t41', length=2, delay_cost=1)
	S += c_t0_t41 >= 47
	c_t0_t41 += MAS[0]

	c_t1_t2_t0_in = S.Task('c_t1_t2_t0_in', length=1, delay_cost=1)
	S += c_t1_t2_t0_in >= 47
	c_t1_t2_t0_in += MM_in[0]

	c_t1_t2_t0_mem0 = S.Task('c_t1_t2_t0_mem0', length=1, delay_cost=1)
	S += c_t1_t2_t0_mem0 >= 47
	c_t1_t2_t0_mem0 += MAS_MEM[0]

	c_t1_t2_t0_mem1 = S.Task('c_t1_t2_t0_mem1', length=1, delay_cost=1)
	S += c_t1_t2_t0_mem1 >= 47
	c_t1_t2_t0_mem1 += MAS_MEM[1]

	c_t2_t2_t1 = S.Task('c_t2_t2_t1', length=8, delay_cost=1)
	S += c_t2_t2_t1 >= 47
	c_t2_t2_t1 += MM[0]

	c_t2_t41_in = S.Task('c_t2_t41_in', length=1, delay_cost=1)
	S += c_t2_t41_in >= 47
	c_t2_t41_in += MAS_in[2]

	c_t2_t41_mem0 = S.Task('c_t2_t41_mem0', length=1, delay_cost=1)
	S += c_t2_t41_mem0 >= 47
	c_t2_t41_mem0 += MAS_MEM[6]

	c_t2_t41_mem1 = S.Task('c_t2_t41_mem1', length=1, delay_cost=1)
	S += c_t2_t41_mem1 >= 47
	c_t2_t41_mem1 += MAS_MEM[7]

	c_t410_in = S.Task('c_t410_in', length=1, delay_cost=1)
	S += c_t410_in >= 47
	c_t410_in += MAS_in[1]

	c_t410_mem0 = S.Task('c_t410_mem0', length=1, delay_cost=1)
	S += c_t410_mem0 >= 47
	c_t410_mem0 += MAS_MEM[2]

	c_t410_mem1 = S.Task('c_t410_mem1', length=1, delay_cost=1)
	S += c_t410_mem1 >= 47
	c_t410_mem1 += MAS_MEM[3]

	c_t4_t2_t1_in = S.Task('c_t4_t2_t1_in', length=1, delay_cost=1)
	S += c_t4_t2_t1_in >= 47
	c_t4_t2_t1_in += MM_in[1]

	c_t4_t2_t1_mem0 = S.Task('c_t4_t2_t1_mem0', length=1, delay_cost=1)
	S += c_t4_t2_t1_mem0 >= 47
	c_t4_t2_t1_mem0 += MAS_MEM[4]

	c_t4_t2_t1_mem1 = S.Task('c_t4_t2_t1_mem1', length=1, delay_cost=1)
	S += c_t4_t2_t1_mem1 >= 47
	c_t4_t2_t1_mem1 += MAS_MEM[5]

	c_t5_t2_t1 = S.Task('c_t5_t2_t1', length=8, delay_cost=1)
	S += c_t5_t2_t1 >= 47
	c_t5_t2_t1 += MM[1]

	c_t5_t30 = S.Task('c_t5_t30', length=2, delay_cost=1)
	S += c_t5_t30 >= 47
	c_t5_t30 += MAS[1]

	c_t5_t3_t5_in = S.Task('c_t5_t3_t5_in', length=1, delay_cost=1)
	S += c_t5_t3_t5_in >= 47
	c_t5_t3_t5_in += MAS_in[3]

	c_t5_t3_t5_mem0 = S.Task('c_t5_t3_t5_mem0', length=1, delay_cost=1)
	S += c_t5_t3_t5_mem0 >= 47
	c_t5_t3_t5_mem0 += MM_MEM[2]

	c_t5_t3_t5_mem1 = S.Task('c_t5_t3_t5_mem1', length=1, delay_cost=1)
	S += c_t5_t3_t5_mem1 >= 47
	c_t5_t3_t5_mem1 += MM_MEM[1]

	c_t1_t2_t0 = S.Task('c_t1_t2_t0', length=8, delay_cost=1)
	S += c_t1_t2_t0 >= 48
	c_t1_t2_t0 += MM[0]

	c_t1_t2_t4_in = S.Task('c_t1_t2_t4_in', length=1, delay_cost=1)
	S += c_t1_t2_t4_in >= 48
	c_t1_t2_t4_in += MM_in[1]

	c_t1_t2_t4_mem0 = S.Task('c_t1_t2_t4_mem0', length=1, delay_cost=1)
	S += c_t1_t2_t4_mem0 >= 48
	c_t1_t2_t4_mem0 += MAS_MEM[4]

	c_t1_t2_t4_mem1 = S.Task('c_t1_t2_t4_mem1', length=1, delay_cost=1)
	S += c_t1_t2_t4_mem1 >= 48
	c_t1_t2_t4_mem1 += MAS_MEM[3]

	c_t211_in = S.Task('c_t211_in', length=1, delay_cost=1)
	S += c_t211_in >= 48
	c_t211_in += MAS_in[0]

	c_t211_mem0 = S.Task('c_t211_mem0', length=1, delay_cost=1)
	S += c_t211_mem0 >= 48
	c_t211_mem0 += MAS_MEM[6]

	c_t211_mem1 = S.Task('c_t211_mem1', length=1, delay_cost=1)
	S += c_t211_mem1 >= 48
	c_t211_mem1 += MAS_MEM[7]

	c_t2_t41 = S.Task('c_t2_t41', length=2, delay_cost=1)
	S += c_t2_t41 >= 48
	c_t2_t41 += MAS[2]

	c_t410 = S.Task('c_t410', length=2, delay_cost=1)
	S += c_t410 >= 48
	c_t410 += MAS[1]

	c_t4_t2_t1 = S.Task('c_t4_t2_t1', length=8, delay_cost=1)
	S += c_t4_t2_t1 >= 48
	c_t4_t2_t1 += MM[1]

	c_t4_t2_t2_in = S.Task('c_t4_t2_t2_in', length=1, delay_cost=1)
	S += c_t4_t2_t2_in >= 48
	c_t4_t2_t2_in += MAS_in[2]

	c_t4_t2_t2_mem0 = S.Task('c_t4_t2_t2_mem0', length=1, delay_cost=1)
	S += c_t4_t2_t2_mem0 >= 48
	c_t4_t2_t2_mem0 += MAS_MEM[0]

	c_t4_t2_t2_mem1 = S.Task('c_t4_t2_t2_mem1', length=1, delay_cost=1)
	S += c_t4_t2_t2_mem1 >= 48
	c_t4_t2_t2_mem1 += MAS_MEM[5]

	c_t5_t2_t0_in = S.Task('c_t5_t2_t0_in', length=1, delay_cost=1)
	S += c_t5_t2_t0_in >= 48
	c_t5_t2_t0_in += MM_in[0]

	c_t5_t2_t0_mem0 = S.Task('c_t5_t2_t0_mem0', length=1, delay_cost=1)
	S += c_t5_t2_t0_mem0 >= 48
	c_t5_t2_t0_mem0 += MAS_MEM[2]

	c_t5_t2_t0_mem1 = S.Task('c_t5_t2_t0_mem1', length=1, delay_cost=1)
	S += c_t5_t2_t0_mem1 >= 48
	c_t5_t2_t0_mem1 += MAS_MEM[1]

	c_t5_t3_t5 = S.Task('c_t5_t3_t5', length=2, delay_cost=1)
	S += c_t5_t3_t5 >= 48
	c_t5_t3_t5 += MAS[3]

	c_s2010_in = S.Task('c_s2010_in', length=1, delay_cost=1)
	S += c_s2010_in >= 49
	c_s2010_in += MAS_in[1]

	c_s2010_mem0 = S.Task('c_s2010_mem0', length=1, delay_cost=1)
	S += c_s2010_mem0 >= 49
	c_s2010_mem0 += MAS_MEM[0]

	c_s2010_mem1 = S.Task('c_s2010_mem1', length=1, delay_cost=1)
	S += c_s2010_mem1 >= 49
	c_s2010_mem1 += MAS_MEM[1]

	c_t0_t40_in = S.Task('c_t0_t40_in', length=1, delay_cost=1)
	S += c_t0_t40_in >= 49
	c_t0_t40_in += MAS_in[0]

	c_t0_t40_mem0 = S.Task('c_t0_t40_mem0', length=1, delay_cost=1)
	S += c_t0_t40_mem0 >= 49
	c_t0_t40_mem0 += MAS_MEM[2]

	c_t0_t40_mem1 = S.Task('c_t0_t40_mem1', length=1, delay_cost=1)
	S += c_t0_t40_mem1 >= 49
	c_t0_t40_mem1 += MAS_MEM[3]

	c_t1_t2_t4 = S.Task('c_t1_t2_t4', length=8, delay_cost=1)
	S += c_t1_t2_t4 >= 49
	c_t1_t2_t4 += MM[1]

	c_t1_t51_in = S.Task('c_t1_t51_in', length=1, delay_cost=1)
	S += c_t1_t51_in >= 49
	c_t1_t51_in += MAS_in[2]

	c_t1_t51_mem0 = S.Task('c_t1_t51_mem0', length=1, delay_cost=1)
	S += c_t1_t51_mem0 >= 49
	c_t1_t51_mem0 += MAS_MEM[6]

	c_t1_t51_mem1 = S.Task('c_t1_t51_mem1', length=1, delay_cost=1)
	S += c_t1_t51_mem1 >= 49
	c_t1_t51_mem1 += MAS_MEM[5]

	c_t211 = S.Task('c_t211', length=2, delay_cost=1)
	S += c_t211 >= 49
	c_t211 += MAS[0]

	c_t4_t2_t2 = S.Task('c_t4_t2_t2', length=2, delay_cost=1)
	S += c_t4_t2_t2 >= 49
	c_t4_t2_t2 += MAS[2]

	c_t5_t2_t0 = S.Task('c_t5_t2_t0', length=8, delay_cost=1)
	S += c_t5_t2_t0 >= 49
	c_t5_t2_t0 += MM[0]

	c_t5_t31_in = S.Task('c_t5_t31_in', length=1, delay_cost=1)
	S += c_t5_t31_in >= 49
	c_t5_t31_in += MAS_in[3]

	c_t5_t31_mem0 = S.Task('c_t5_t31_mem0', length=1, delay_cost=1)
	S += c_t5_t31_mem0 >= 49
	c_t5_t31_mem0 += MM_MEM[0]

	c_t5_t31_mem1 = S.Task('c_t5_t31_mem1', length=1, delay_cost=1)
	S += c_t5_t31_mem1 >= 49
	c_t5_t31_mem1 += MAS_MEM[7]

	c_s0010_in = S.Task('c_s0010_in', length=1, delay_cost=1)
	S += c_s0010_in >= 50
	c_s0010_in += MAS_in[0]

	c_s0010_mem0 = S.Task('c_s0010_mem0', length=1, delay_cost=1)
	S += c_s0010_mem0 >= 50
	c_s0010_mem0 += MAS_MEM[0]

	c_s0010_mem1 = S.Task('c_s0010_mem1', length=1, delay_cost=1)
	S += c_s0010_mem1 >= 50
	c_s0010_mem1 += MAS_MEM[5]

	c_s2010 = S.Task('c_s2010', length=2, delay_cost=1)
	S += c_s2010 >= 50
	c_s2010 += MAS[1]

	c_t011_in = S.Task('c_t011_in', length=1, delay_cost=1)
	S += c_t011_in >= 50
	c_t011_in += MAS_in[3]

	c_t011_mem0 = S.Task('c_t011_mem0', length=1, delay_cost=1)
	S += c_t011_mem0 >= 50
	c_t011_mem0 += MAS_MEM[2]

	c_t011_mem1 = S.Task('c_t011_mem1', length=1, delay_cost=1)
	S += c_t011_mem1 >= 50
	c_t011_mem1 += MAS_MEM[3]

	c_t0_t40 = S.Task('c_t0_t40', length=2, delay_cost=1)
	S += c_t0_t40 >= 50
	c_t0_t40 += MAS[0]

	c_t111_in = S.Task('c_t111_in', length=1, delay_cost=1)
	S += c_t111_in >= 50
	c_t111_in += MAS_in[2]

	c_t111_mem0 = S.Task('c_t111_mem0', length=1, delay_cost=1)
	S += c_t111_mem0 >= 50
	c_t111_mem0 += MAS_MEM[6]

	c_t111_mem1 = S.Task('c_t111_mem1', length=1, delay_cost=1)
	S += c_t111_mem1 >= 50
	c_t111_mem1 += MAS_MEM[7]

	c_t1_t50_in = S.Task('c_t1_t50_in', length=1, delay_cost=1)
	S += c_t1_t50_in >= 50
	c_t1_t50_in += MAS_in[1]

	c_t1_t50_mem0 = S.Task('c_t1_t50_mem0', length=1, delay_cost=1)
	S += c_t1_t50_mem0 >= 50
	c_t1_t50_mem0 += MAS_MEM[4]

	c_t1_t50_mem1 = S.Task('c_t1_t50_mem1', length=1, delay_cost=1)
	S += c_t1_t50_mem1 >= 50
	c_t1_t50_mem1 += MAS_MEM[1]

	c_t1_t51 = S.Task('c_t1_t51', length=2, delay_cost=1)
	S += c_t1_t51 >= 50
	c_t1_t51 += MAS[2]

	c_t5_t31 = S.Task('c_t5_t31', length=2, delay_cost=1)
	S += c_t5_t31 >= 50
	c_t5_t31 += MAS[3]

	c_s0010 = S.Task('c_s0010', length=2, delay_cost=1)
	S += c_s0010 >= 51
	c_s0010 += MAS[0]

	c_t011 = S.Task('c_t011', length=2, delay_cost=1)
	S += c_t011 >= 51
	c_t011 += MAS[3]

	c_t0_t2_t4_in = S.Task('c_t0_t2_t4_in', length=1, delay_cost=1)
	S += c_t0_t2_t4_in >= 51
	c_t0_t2_t4_in += MM_in[0]

	c_t0_t2_t4_mem0 = S.Task('c_t0_t2_t4_mem0', length=1, delay_cost=1)
	S += c_t0_t2_t4_mem0 >= 51
	c_t0_t2_t4_mem0 += MAS_MEM[6]

	c_t0_t2_t4_mem1 = S.Task('c_t0_t2_t4_mem1', length=1, delay_cost=1)
	S += c_t0_t2_t4_mem1 >= 51
	c_t0_t2_t4_mem1 += MAS_MEM[7]

	c_t0_t2_t5_in = S.Task('c_t0_t2_t5_in', length=1, delay_cost=1)
	S += c_t0_t2_t5_in >= 51
	c_t0_t2_t5_in += MAS_in[1]

	c_t0_t2_t5_mem0 = S.Task('c_t0_t2_t5_mem0', length=1, delay_cost=1)
	S += c_t0_t2_t5_mem0 >= 51
	c_t0_t2_t5_mem0 += MM_MEM[2]

	c_t0_t2_t5_mem1 = S.Task('c_t0_t2_t5_mem1', length=1, delay_cost=1)
	S += c_t0_t2_t5_mem1 >= 51
	c_t0_t2_t5_mem1 += MM_MEM[3]

	c_t111 = S.Task('c_t111', length=2, delay_cost=1)
	S += c_t111 >= 51
	c_t111 += MAS[2]

	c_t1_t50 = S.Task('c_t1_t50', length=2, delay_cost=1)
	S += c_t1_t50 >= 51
	c_t1_t50 += MAS[1]

	c_t310_in = S.Task('c_t310_in', length=1, delay_cost=1)
	S += c_t310_in >= 51
	c_t310_in += MAS_in[0]

	c_t310_mem0 = S.Task('c_t310_mem0', length=1, delay_cost=1)
	S += c_t310_mem0 >= 51
	c_t310_mem0 += MAS_MEM[0]

	c_t310_mem1 = S.Task('c_t310_mem1', length=1, delay_cost=1)
	S += c_t310_mem1 >= 51
	c_t310_mem1 += MAS_MEM[1]

	c_t3_t21_in = S.Task('c_t3_t21_in', length=1, delay_cost=1)
	S += c_t3_t21_in >= 51
	c_t3_t21_in += MAS_in[3]

	c_t3_t21_mem0 = S.Task('c_t3_t21_mem0', length=1, delay_cost=1)
	S += c_t3_t21_mem0 >= 51
	c_t3_t21_mem0 += MM_MEM[0]

	c_t3_t21_mem1 = S.Task('c_t3_t21_mem1', length=1, delay_cost=1)
	S += c_t3_t21_mem1 >= 51
	c_t3_t21_mem1 += MAS_MEM[5]

	c_t510_in = S.Task('c_t510_in', length=1, delay_cost=1)
	S += c_t510_in >= 51
	c_t510_in += MAS_in[2]

	c_t510_mem0 = S.Task('c_t510_mem0', length=1, delay_cost=1)
	S += c_t510_mem0 >= 51
	c_t510_mem0 += MAS_MEM[2]

	c_t510_mem1 = S.Task('c_t510_mem1', length=1, delay_cost=1)
	S += c_t510_mem1 >= 51
	c_t510_mem1 += MAS_MEM[3]

	c_s0011_in = S.Task('c_s0011_in', length=1, delay_cost=1)
	S += c_s0011_in >= 52
	c_s0011_in += MAS_in[2]

	c_s0011_mem0 = S.Task('c_s0011_mem0', length=1, delay_cost=1)
	S += c_s0011_mem0 >= 52
	c_s0011_mem0 += MAS_MEM[6]

	c_s0011_mem1 = S.Task('c_s0011_mem1', length=1, delay_cost=1)
	S += c_s0011_mem1 >= 52
	c_s0011_mem1 += MAS_MEM[5]

	c_s1011_in = S.Task('c_s1011_in', length=1, delay_cost=1)
	S += c_s1011_in >= 52
	c_s1011_in += MAS_in[3]

	c_s1011_mem0 = S.Task('c_s1011_mem0', length=1, delay_cost=1)
	S += c_s1011_mem0 >= 52
	c_s1011_mem0 += MAS_MEM[4]

	c_s1011_mem1 = S.Task('c_s1011_mem1', length=1, delay_cost=1)
	S += c_s1011_mem1 >= 52
	c_s1011_mem1 += MAS_MEM[1]

	c_s1110_in = S.Task('c_s1110_in', length=1, delay_cost=1)
	S += c_s1110_in >= 52
	c_s1110_in += MAS_in[1]

	c_s1110_mem0 = S.Task('c_s1110_mem0', length=1, delay_cost=1)
	S += c_s1110_mem0 >= 52
	c_s1110_mem0 += MAS_MEM[2]

	c_s1110_mem1 = S.Task('c_s1110_mem1', length=1, delay_cost=1)
	S += c_s1110_mem1 >= 52
	c_s1110_mem1 += MAS_MEM[7]

	c_t0_t20_in = S.Task('c_t0_t20_in', length=1, delay_cost=1)
	S += c_t0_t20_in >= 52
	c_t0_t20_in += MAS_in[0]

	c_t0_t20_mem0 = S.Task('c_t0_t20_mem0', length=1, delay_cost=1)
	S += c_t0_t20_mem0 >= 52
	c_t0_t20_mem0 += MM_MEM[2]

	c_t0_t20_mem1 = S.Task('c_t0_t20_mem1', length=1, delay_cost=1)
	S += c_t0_t20_mem1 >= 52
	c_t0_t20_mem1 += MM_MEM[3]

	c_t0_t2_t4 = S.Task('c_t0_t2_t4', length=8, delay_cost=1)
	S += c_t0_t2_t4 >= 52
	c_t0_t2_t4 += MM[0]

	c_t0_t2_t5 = S.Task('c_t0_t2_t5', length=2, delay_cost=1)
	S += c_t0_t2_t5 >= 52
	c_t0_t2_t5 += MAS[1]

	c_t310 = S.Task('c_t310', length=2, delay_cost=1)
	S += c_t310 >= 52
	c_t310 += MAS[0]

	c_t3_t21 = S.Task('c_t3_t21', length=2, delay_cost=1)
	S += c_t3_t21 >= 52
	c_t3_t21 += MAS[3]

	c_t4_t2_t0_in = S.Task('c_t4_t2_t0_in', length=1, delay_cost=1)
	S += c_t4_t2_t0_in >= 52
	c_t4_t2_t0_in += MM_in[1]

	c_t4_t2_t0_mem0 = S.Task('c_t4_t2_t0_mem0', length=1, delay_cost=1)
	S += c_t4_t2_t0_mem0 >= 52
	c_t4_t2_t0_mem0 += MAS_MEM[0]

	c_t4_t2_t0_mem1 = S.Task('c_t4_t2_t0_mem1', length=1, delay_cost=1)
	S += c_t4_t2_t0_mem1 >= 52
	c_t4_t2_t0_mem1 += MAS_MEM[3]

	c_t510 = S.Task('c_t510', length=2, delay_cost=1)
	S += c_t510 >= 52
	c_t510 += MAS[2]

	c_s0011 = S.Task('c_s0011', length=2, delay_cost=1)
	S += c_s0011 >= 53
	c_s0011 += MAS[2]

	c_s1011 = S.Task('c_s1011', length=2, delay_cost=1)
	S += c_s1011 >= 53
	c_s1011 += MAS[3]

	c_s1110 = S.Task('c_s1110', length=2, delay_cost=1)
	S += c_s1110 >= 53
	c_s1110 += MAS[1]

	c_t0_t20 = S.Task('c_t0_t20', length=2, delay_cost=1)
	S += c_t0_t20 >= 53
	c_t0_t20 += MAS[0]

	c_t2_t51_in = S.Task('c_t2_t51_in', length=1, delay_cost=1)
	S += c_t2_t51_in >= 53
	c_t2_t51_in += MAS_in[0]

	c_t2_t51_mem0 = S.Task('c_t2_t51_mem0', length=1, delay_cost=1)
	S += c_t2_t51_mem0 >= 53
	c_t2_t51_mem0 += MAS_MEM[6]

	c_t2_t51_mem1 = S.Task('c_t2_t51_mem1', length=1, delay_cost=1)
	S += c_t2_t51_mem1 >= 53
	c_t2_t51_mem1 += MAS_MEM[5]

	c_t4_t2_t0 = S.Task('c_t4_t2_t0', length=8, delay_cost=1)
	S += c_t4_t2_t0 >= 53
	c_t4_t2_t0 += MM[1]

	c_t4_t31_in = S.Task('c_t4_t31_in', length=1, delay_cost=1)
	S += c_t4_t31_in >= 53
	c_t4_t31_in += MAS_in[2]

	c_t4_t31_mem0 = S.Task('c_t4_t31_mem0', length=1, delay_cost=1)
	S += c_t4_t31_mem0 >= 53
	c_t4_t31_mem0 += MM_MEM[2]

	c_t4_t31_mem1 = S.Task('c_t4_t31_mem1', length=1, delay_cost=1)
	S += c_t4_t31_mem1 >= 53
	c_t4_t31_mem1 += MAS_MEM[3]

	c_t5_t40_in = S.Task('c_t5_t40_in', length=1, delay_cost=1)
	S += c_t5_t40_in >= 53
	c_t5_t40_in += MAS_in[1]

	c_t5_t40_mem0 = S.Task('c_t5_t40_mem0', length=1, delay_cost=1)
	S += c_t5_t40_mem0 >= 53
	c_t5_t40_mem0 += MAS_MEM[2]

	c_t5_t40_mem1 = S.Task('c_t5_t40_mem1', length=1, delay_cost=1)
	S += c_t5_t40_mem1 >= 53
	c_t5_t40_mem1 += MAS_MEM[7]

	c_t6_y1_1_in = S.Task('c_t6_y1_1_in', length=1, delay_cost=1)
	S += c_t6_y1_1_in >= 53
	c_t6_y1_1_in += MAS_in[3]

	c_t6_y1_1_mem0 = S.Task('c_t6_y1_1_mem0', length=1, delay_cost=1)
	S += c_t6_y1_1_mem0 >= 53
	c_t6_y1_1_mem0 += MAS_MEM[0]

	c_t6_y1_1_mem1 = S.Task('c_t6_y1_1_mem1', length=1, delay_cost=1)
	S += c_t6_y1_1_mem1 >= 53
	c_t6_y1_1_mem1 += MAS_MEM[1]

	c_s2011_in = S.Task('c_s2011_in', length=1, delay_cost=1)
	S += c_s2011_in >= 54
	c_s2011_in += MAS_in[2]

	c_s2011_mem0 = S.Task('c_s2011_mem0', length=1, delay_cost=1)
	S += c_s2011_mem0 >= 54
	c_s2011_mem0 += MAS_MEM[0]

	c_s2011_mem1 = S.Task('c_s2011_mem1', length=1, delay_cost=1)
	S += c_s2011_mem1 >= 54
	c_s2011_mem1 += MAS_MEM[7]

	c_s210_in = S.Task('c_s210_in', length=1, delay_cost=1)
	S += c_s210_in >= 54
	c_s210_in += MAS_in[3]

	c_s210_mem0 = S.Task('c_s210_mem0', length=1, delay_cost=1)
	S += c_s210_mem0 >= 54
	c_s210_mem0 += MAS_MEM[4]

	c_s210_mem1 = S.Task('c_s210_mem1', length=1, delay_cost=1)
	S += c_s210_mem1 >= 54
	c_s210_mem1 += MAS_MEM[3]

	c_t0_t50_in = S.Task('c_t0_t50_in', length=1, delay_cost=1)
	S += c_t0_t50_in >= 54
	c_t0_t50_in += MAS_in[0]

	c_t0_t50_mem0 = S.Task('c_t0_t50_mem0', length=1, delay_cost=1)
	S += c_t0_t50_mem0 >= 54
	c_t0_t50_mem0 += MAS_MEM[2]

	c_t0_t50_mem1 = S.Task('c_t0_t50_mem1', length=1, delay_cost=1)
	S += c_t0_t50_mem1 >= 54
	c_t0_t50_mem1 += MAS_MEM[1]

	c_t2_t20_in = S.Task('c_t2_t20_in', length=1, delay_cost=1)
	S += c_t2_t20_in >= 54
	c_t2_t20_in += MAS_in[1]

	c_t2_t20_mem0 = S.Task('c_t2_t20_mem0', length=1, delay_cost=1)
	S += c_t2_t20_mem0 >= 54
	c_t2_t20_mem0 += MM_MEM[0]

	c_t2_t20_mem1 = S.Task('c_t2_t20_mem1', length=1, delay_cost=1)
	S += c_t2_t20_mem1 >= 54
	c_t2_t20_mem1 += MM_MEM[1]

	c_t2_t51 = S.Task('c_t2_t51', length=2, delay_cost=1)
	S += c_t2_t51 >= 54
	c_t2_t51 += MAS[0]

	c_t4_t31 = S.Task('c_t4_t31', length=2, delay_cost=1)
	S += c_t4_t31 >= 54
	c_t4_t31 += MAS[2]

	c_t5_t40 = S.Task('c_t5_t40', length=2, delay_cost=1)
	S += c_t5_t40 >= 54
	c_t5_t40 += MAS[1]

	c_t6_y1_1 = S.Task('c_t6_y1_1', length=2, delay_cost=1)
	S += c_t6_y1_1 >= 54
	c_t6_y1_1 += MAS[3]

	c_s2011 = S.Task('c_s2011', length=2, delay_cost=1)
	S += c_s2011 >= 55
	c_s2011 += MAS[2]

	c_s210 = S.Task('c_s210', length=2, delay_cost=1)
	S += c_s210 >= 55
	c_s210 += MAS[3]

	c_t0_t50 = S.Task('c_t0_t50', length=2, delay_cost=1)
	S += c_t0_t50 >= 55
	c_t0_t50 += MAS[0]

	c_t2_t20 = S.Task('c_t2_t20', length=2, delay_cost=1)
	S += c_t2_t20 >= 55
	c_t2_t20 += MAS[1]

	c_t2_t2_t5_in = S.Task('c_t2_t2_t5_in', length=1, delay_cost=1)
	S += c_t2_t2_t5_in >= 55
	c_t2_t2_t5_in += MAS_in[3]

	c_t2_t2_t5_mem0 = S.Task('c_t2_t2_t5_mem0', length=1, delay_cost=1)
	S += c_t2_t2_t5_mem0 >= 55
	c_t2_t2_t5_mem0 += MM_MEM[0]

	c_t2_t2_t5_mem1 = S.Task('c_t2_t2_t5_mem1', length=1, delay_cost=1)
	S += c_t2_t2_t5_mem1 >= 55
	c_t2_t2_t5_mem1 += MM_MEM[1]

	c_t2_t50_in = S.Task('c_t2_t50_in', length=1, delay_cost=1)
	S += c_t2_t50_in >= 55
	c_t2_t50_in += MAS_in[2]

	c_t2_t50_mem0 = S.Task('c_t2_t50_mem0', length=1, delay_cost=1)
	S += c_t2_t50_mem0 >= 55
	c_t2_t50_mem0 += MAS_MEM[6]

	c_t2_t50_mem1 = S.Task('c_t2_t50_mem1', length=1, delay_cost=1)
	S += c_t2_t50_mem1 >= 55
	c_t2_t50_mem1 += MAS_MEM[7]

	c_t411_in = S.Task('c_t411_in', length=1, delay_cost=1)
	S += c_t411_in >= 55
	c_t411_in += MAS_in[1]

	c_t411_mem0 = S.Task('c_t411_mem0', length=1, delay_cost=1)
	S += c_t411_mem0 >= 55
	c_t411_mem0 += MAS_MEM[4]

	c_t411_mem1 = S.Task('c_t411_mem1', length=1, delay_cost=1)
	S += c_t411_mem1 >= 55
	c_t411_mem1 += MAS_MEM[5]

	c_t5_t2_t4_in = S.Task('c_t5_t2_t4_in', length=1, delay_cost=1)
	S += c_t5_t2_t4_in >= 55
	c_t5_t2_t4_in += MM_in[1]

	c_t5_t2_t4_mem0 = S.Task('c_t5_t2_t4_mem0', length=1, delay_cost=1)
	S += c_t5_t2_t4_mem0 >= 55
	c_t5_t2_t4_mem0 += MAS_MEM[2]

	c_t5_t2_t4_mem1 = S.Task('c_t5_t2_t4_mem1', length=1, delay_cost=1)
	S += c_t5_t2_t4_mem1 >= 55
	c_t5_t2_t4_mem1 += MAS_MEM[3]

	c_t6_y1_0_in = S.Task('c_t6_y1_0_in', length=1, delay_cost=1)
	S += c_t6_y1_0_in >= 55
	c_t6_y1_0_in += MAS_in[0]

	c_t6_y1_0_mem0 = S.Task('c_t6_y1_0_mem0', length=1, delay_cost=1)
	S += c_t6_y1_0_mem0 >= 55
	c_t6_y1_0_mem0 += MAS_MEM[0]

	c_t6_y1_0_mem1 = S.Task('c_t6_y1_0_mem1', length=1, delay_cost=1)
	S += c_t6_y1_0_mem1 >= 55
	c_t6_y1_0_mem1 += MAS_MEM[1]

	c_s010_in = S.Task('c_s010_in', length=1, delay_cost=1)
	S += c_s010_in >= 56
	c_s010_in += MAS_in[3]

	c_s010_mem0 = S.Task('c_s010_mem0', length=1, delay_cost=1)
	S += c_s010_mem0 >= 56
	c_s010_mem0 += MAS_MEM[0]

	c_s010_mem1 = S.Task('c_s010_mem1', length=1, delay_cost=1)
	S += c_s010_mem1 >= 56
	c_s010_mem1 += MAS_MEM[1]

	c_t1_t2_t5_in = S.Task('c_t1_t2_t5_in', length=1, delay_cost=1)
	S += c_t1_t2_t5_in >= 56
	c_t1_t2_t5_in += MAS_in[2]

	c_t1_t2_t5_mem0 = S.Task('c_t1_t2_t5_mem0', length=1, delay_cost=1)
	S += c_t1_t2_t5_mem0 >= 56
	c_t1_t2_t5_mem0 += MM_MEM[0]

	c_t1_t2_t5_mem1 = S.Task('c_t1_t2_t5_mem1', length=1, delay_cost=1)
	S += c_t1_t2_t5_mem1 >= 56
	c_t1_t2_t5_mem1 += MM_MEM[1]

	c_t2_t2_t5 = S.Task('c_t2_t2_t5', length=2, delay_cost=1)
	S += c_t2_t2_t5 >= 56
	c_t2_t2_t5 += MAS[3]

	c_t2_t50 = S.Task('c_t2_t50', length=2, delay_cost=1)
	S += c_t2_t50 >= 56
	c_t2_t50 += MAS[2]

	c_t411 = S.Task('c_t411', length=2, delay_cost=1)
	S += c_t411 >= 56
	c_t411 += MAS[1]

	c_t4_t2_t4_in = S.Task('c_t4_t2_t4_in', length=1, delay_cost=1)
	S += c_t4_t2_t4_in >= 56
	c_t4_t2_t4_in += MM_in[1]

	c_t4_t2_t4_mem0 = S.Task('c_t4_t2_t4_mem0', length=1, delay_cost=1)
	S += c_t4_t2_t4_mem0 >= 56
	c_t4_t2_t4_mem0 += MAS_MEM[4]

	c_t4_t2_t4_mem1 = S.Task('c_t4_t2_t4_mem1', length=1, delay_cost=1)
	S += c_t4_t2_t4_mem1 >= 56
	c_t4_t2_t4_mem1 += MAS_MEM[3]

	c_t4_t40_in = S.Task('c_t4_t40_in', length=1, delay_cost=1)
	S += c_t4_t40_in >= 56
	c_t4_t40_in += MAS_in[1]

	c_t4_t40_mem0 = S.Task('c_t4_t40_mem0', length=1, delay_cost=1)
	S += c_t4_t40_mem0 >= 56
	c_t4_t40_mem0 += MAS_MEM[2]

	c_t4_t40_mem1 = S.Task('c_t4_t40_mem1', length=1, delay_cost=1)
	S += c_t4_t40_mem1 >= 56
	c_t4_t40_mem1 += MAS_MEM[5]

	c_t511_in = S.Task('c_t511_in', length=1, delay_cost=1)
	S += c_t511_in >= 56
	c_t511_in += MAS_in[0]

	c_t511_mem0 = S.Task('c_t511_mem0', length=1, delay_cost=1)
	S += c_t511_mem0 >= 56
	c_t511_mem0 += MAS_MEM[6]

	c_t511_mem1 = S.Task('c_t511_mem1', length=1, delay_cost=1)
	S += c_t511_mem1 >= 56
	c_t511_mem1 += MAS_MEM[7]

	c_t5_t2_t4 = S.Task('c_t5_t2_t4', length=8, delay_cost=1)
	S += c_t5_t2_t4 >= 56
	c_t5_t2_t4 += MM[1]

	c_t6_y1_0 = S.Task('c_t6_y1_0', length=2, delay_cost=1)
	S += c_t6_y1_0 >= 56
	c_t6_y1_0 += MAS[0]

	c_s010 = S.Task('c_s010', length=2, delay_cost=1)
	S += c_s010 >= 57
	c_s010 += MAS[3]

	c_t1_t20_in = S.Task('c_t1_t20_in', length=1, delay_cost=1)
	S += c_t1_t20_in >= 57
	c_t1_t20_in += MAS_in[2]

	c_t1_t20_mem0 = S.Task('c_t1_t20_mem0', length=1, delay_cost=1)
	S += c_t1_t20_mem0 >= 57
	c_t1_t20_mem0 += MM_MEM[0]

	c_t1_t20_mem1 = S.Task('c_t1_t20_mem1', length=1, delay_cost=1)
	S += c_t1_t20_mem1 >= 57
	c_t1_t20_mem1 += MM_MEM[1]

	c_t1_t2_t5 = S.Task('c_t1_t2_t5', length=2, delay_cost=1)
	S += c_t1_t2_t5 >= 57
	c_t1_t2_t5 += MAS[2]

	c_t2_t21_in = S.Task('c_t2_t21_in', length=1, delay_cost=1)
	S += c_t2_t21_in >= 57
	c_t2_t21_in += MAS_in[0]

	c_t2_t21_mem0 = S.Task('c_t2_t21_mem0', length=1, delay_cost=1)
	S += c_t2_t21_mem0 >= 57
	c_t2_t21_mem0 += MM_MEM[2]

	c_t2_t21_mem1 = S.Task('c_t2_t21_mem1', length=1, delay_cost=1)
	S += c_t2_t21_mem1 >= 57
	c_t2_t21_mem1 += MAS_MEM[7]

	c_t3_t41_in = S.Task('c_t3_t41_in', length=1, delay_cost=1)
	S += c_t3_t41_in >= 57
	c_t3_t41_in += MAS_in[1]

	c_t3_t41_mem0 = S.Task('c_t3_t41_mem0', length=1, delay_cost=1)
	S += c_t3_t41_mem0 >= 57
	c_t3_t41_mem0 += MAS_MEM[2]

	c_t3_t41_mem1 = S.Task('c_t3_t41_mem1', length=1, delay_cost=1)
	S += c_t3_t41_mem1 >= 57
	c_t3_t41_mem1 += MAS_MEM[1]

	c_t4_t2_t4 = S.Task('c_t4_t2_t4', length=8, delay_cost=1)
	S += c_t4_t2_t4 >= 57
	c_t4_t2_t4 += MM[1]

	c_t4_t40 = S.Task('c_t4_t40', length=2, delay_cost=1)
	S += c_t4_t40 >= 57
	c_t4_t40 += MAS[1]

	c_t4_t41_in = S.Task('c_t4_t41_in', length=1, delay_cost=1)
	S += c_t4_t41_in >= 57
	c_t4_t41_in += MAS_in[3]

	c_t4_t41_mem0 = S.Task('c_t4_t41_mem0', length=1, delay_cost=1)
	S += c_t4_t41_mem0 >= 57
	c_t4_t41_mem0 += MAS_MEM[4]

	c_t4_t41_mem1 = S.Task('c_t4_t41_mem1', length=1, delay_cost=1)
	S += c_t4_t41_mem1 >= 57
	c_t4_t41_mem1 += MAS_MEM[3]

	c_t511 = S.Task('c_t511', length=2, delay_cost=1)
	S += c_t511 >= 57
	c_t511 += MAS[0]

	c_t0_t51_in = S.Task('c_t0_t51_in', length=1, delay_cost=1)
	S += c_t0_t51_in >= 58
	c_t0_t51_in += MAS_in[0]

	c_t0_t51_mem0 = S.Task('c_t0_t51_mem0', length=1, delay_cost=1)
	S += c_t0_t51_mem0 >= 58
	c_t0_t51_mem0 += MAS_MEM[2]

	c_t0_t51_mem1 = S.Task('c_t0_t51_mem1', length=1, delay_cost=1)
	S += c_t0_t51_mem1 >= 58
	c_t0_t51_mem1 += MAS_MEM[1]

	c_t1_t20 = S.Task('c_t1_t20', length=2, delay_cost=1)
	S += c_t1_t20 >= 58
	c_t1_t20 += MAS[2]

	c_t1_t21_in = S.Task('c_t1_t21_in', length=1, delay_cost=1)
	S += c_t1_t21_in >= 58
	c_t1_t21_in += MAS_in[3]

	c_t1_t21_mem0 = S.Task('c_t1_t21_mem0', length=1, delay_cost=1)
	S += c_t1_t21_mem0 >= 58
	c_t1_t21_mem0 += MM_MEM[2]

	c_t1_t21_mem1 = S.Task('c_t1_t21_mem1', length=1, delay_cost=1)
	S += c_t1_t21_mem1 >= 58
	c_t1_t21_mem1 += MAS_MEM[5]

	c_t2_t21 = S.Task('c_t2_t21', length=2, delay_cost=1)
	S += c_t2_t21 >= 58
	c_t2_t21 += MAS[0]

	c_t3_t40_in = S.Task('c_t3_t40_in', length=1, delay_cost=1)
	S += c_t3_t40_in >= 58
	c_t3_t40_in += MAS_in[1]

	c_t3_t40_mem0 = S.Task('c_t3_t40_mem0', length=1, delay_cost=1)
	S += c_t3_t40_mem0 >= 58
	c_t3_t40_mem0 += MAS_MEM[0]

	c_t3_t40_mem1 = S.Task('c_t3_t40_mem1', length=1, delay_cost=1)
	S += c_t3_t40_mem1 >= 58
	c_t3_t40_mem1 += MAS_MEM[3]

	c_t3_t41 = S.Task('c_t3_t41', length=2, delay_cost=1)
	S += c_t3_t41 >= 58
	c_t3_t41 += MAS[1]

	c_t4_t41 = S.Task('c_t4_t41', length=2, delay_cost=1)
	S += c_t4_t41 >= 58
	c_t4_t41 += MAS[3]

	c_t5_t20_in = S.Task('c_t5_t20_in', length=1, delay_cost=1)
	S += c_t5_t20_in >= 58
	c_t5_t20_in += MAS_in[2]

	c_t5_t20_mem0 = S.Task('c_t5_t20_mem0', length=1, delay_cost=1)
	S += c_t5_t20_mem0 >= 58
	c_t5_t20_mem0 += MM_MEM[0]

	c_t5_t20_mem1 = S.Task('c_t5_t20_mem1', length=1, delay_cost=1)
	S += c_t5_t20_mem1 >= 58
	c_t5_t20_mem1 += MM_MEM[3]

	c210_in = S.Task('c210_in', length=1, delay_cost=1)
	S += c210_in >= 59
	c210_in += MAS_in[1]

	c210_mem0 = S.Task('c210_mem0', length=1, delay_cost=1)
	S += c210_mem0 >= 59
	c210_mem0 += MAS_MEM[4]

	c210_mem1 = S.Task('c210_mem1', length=1, delay_cost=1)
	S += c210_mem1 >= 59
	c210_mem1 += MAS_MEM[7]

	c_s211_in = S.Task('c_s211_in', length=1, delay_cost=1)
	S += c_s211_in >= 59
	c_s211_in += MAS_in[0]

	c_s211_mem0 = S.Task('c_s211_mem0', length=1, delay_cost=1)
	S += c_s211_mem0 >= 59
	c_s211_mem0 += MAS_MEM[0]

	c_s211_mem1 = S.Task('c_s211_mem1', length=1, delay_cost=1)
	S += c_s211_mem1 >= 59
	c_s211_mem1 += MAS_MEM[5]

	c_t0_t51 = S.Task('c_t0_t51', length=2, delay_cost=1)
	S += c_t0_t51 >= 59
	c_t0_t51 += MAS[0]

	c_t1_t21 = S.Task('c_t1_t21', length=2, delay_cost=1)
	S += c_t1_t21 >= 59
	c_t1_t21 += MAS[3]

	c_t3_t40 = S.Task('c_t3_t40', length=2, delay_cost=1)
	S += c_t3_t40 >= 59
	c_t3_t40 += MAS[1]

	c_t5_t20 = S.Task('c_t5_t20', length=2, delay_cost=1)
	S += c_t5_t20 >= 59
	c_t5_t20 += MAS[2]

	c_t5_t2_t5_in = S.Task('c_t5_t2_t5_in', length=1, delay_cost=1)
	S += c_t5_t2_t5_in >= 59
	c_t5_t2_t5_in += MAS_in[2]

	c_t5_t2_t5_mem0 = S.Task('c_t5_t2_t5_mem0', length=1, delay_cost=1)
	S += c_t5_t2_t5_mem0 >= 59
	c_t5_t2_t5_mem0 += MM_MEM[0]

	c_t5_t2_t5_mem1 = S.Task('c_t5_t2_t5_mem1', length=1, delay_cost=1)
	S += c_t5_t2_t5_mem1 >= 59
	c_t5_t2_t5_mem1 += MM_MEM[3]

	c_t5_t41_in = S.Task('c_t5_t41_in', length=1, delay_cost=1)
	S += c_t5_t41_in >= 59
	c_t5_t41_in += MAS_in[3]

	c_t5_t41_mem0 = S.Task('c_t5_t41_mem0', length=1, delay_cost=1)
	S += c_t5_t41_mem0 >= 59
	c_t5_t41_mem0 += MAS_MEM[6]

	c_t5_t41_mem1 = S.Task('c_t5_t41_mem1', length=1, delay_cost=1)
	S += c_t5_t41_mem1 >= 59
	c_t5_t41_mem1 += MAS_MEM[3]

	c210 = S.Task('c210', length=2, delay_cost=1)
	S += c210 >= 60
	c210 += MAS[1]

	c_s011_in = S.Task('c_s011_in', length=1, delay_cost=1)
	S += c_s011_in >= 60
	c_s011_in += MAS_in[0]

	c_s011_mem0 = S.Task('c_s011_mem0', length=1, delay_cost=1)
	S += c_s011_mem0 >= 60
	c_s011_mem0 += MAS_MEM[4]

	c_s011_mem1 = S.Task('c_s011_mem1', length=1, delay_cost=1)
	S += c_s011_mem1 >= 60
	c_s011_mem1 += MAS_MEM[5]

	c_s211 = S.Task('c_s211', length=2, delay_cost=1)
	S += c_s211 >= 60
	c_s211 += MAS[0]

	c_t0_t21_in = S.Task('c_t0_t21_in', length=1, delay_cost=1)
	S += c_t0_t21_in >= 60
	c_t0_t21_in += MAS_in[2]

	c_t0_t21_mem0 = S.Task('c_t0_t21_mem0', length=1, delay_cost=1)
	S += c_t0_t21_mem0 >= 60
	c_t0_t21_mem0 += MM_MEM[0]

	c_t0_t21_mem1 = S.Task('c_t0_t21_mem1', length=1, delay_cost=1)
	S += c_t0_t21_mem1 >= 60
	c_t0_t21_mem1 += MAS_MEM[3]

	c_t201_in = S.Task('c_t201_in', length=1, delay_cost=1)
	S += c_t201_in >= 60
	c_t201_in += MAS_in[1]

	c_t201_mem0 = S.Task('c_t201_mem0', length=1, delay_cost=1)
	S += c_t201_mem0 >= 60
	c_t201_mem0 += MAS_MEM[0]

	c_t201_mem1 = S.Task('c_t201_mem1', length=1, delay_cost=1)
	S += c_t201_mem1 >= 60
	c_t201_mem1 += MAS_MEM[1]

	c_t4_t20_in = S.Task('c_t4_t20_in', length=1, delay_cost=1)
	S += c_t4_t20_in >= 60
	c_t4_t20_in += MAS_in[3]

	c_t4_t20_mem0 = S.Task('c_t4_t20_mem0', length=1, delay_cost=1)
	S += c_t4_t20_mem0 >= 60
	c_t4_t20_mem0 += MM_MEM[2]

	c_t4_t20_mem1 = S.Task('c_t4_t20_mem1', length=1, delay_cost=1)
	S += c_t4_t20_mem1 >= 60
	c_t4_t20_mem1 += MM_MEM[3]

	c_t5_t2_t5 = S.Task('c_t5_t2_t5', length=2, delay_cost=1)
	S += c_t5_t2_t5 >= 60
	c_t5_t2_t5 += MAS[2]

	c_t5_t41 = S.Task('c_t5_t41', length=2, delay_cost=1)
	S += c_t5_t41 >= 60
	c_t5_t41 += MAS[3]

	c211_in = S.Task('c211_in', length=1, delay_cost=1)
	S += c211_in >= 61
	c211_in += MAS_in[1]

	c211_mem0 = S.Task('c211_mem0', length=1, delay_cost=1)
	S += c211_mem0 >= 61
	c211_mem0 += MAS_MEM[4]

	c211_mem1 = S.Task('c211_mem1', length=1, delay_cost=1)
	S += c211_mem1 >= 61
	c211_mem1 += MAS_MEM[1]

	c_s011 = S.Task('c_s011', length=2, delay_cost=1)
	S += c_s011 >= 61
	c_s011 += MAS[0]

	c_s1111_in = S.Task('c_s1111_in', length=1, delay_cost=1)
	S += c_s1111_in >= 61
	c_s1111_in += MAS_in[2]

	c_s1111_mem0 = S.Task('c_s1111_mem0', length=1, delay_cost=1)
	S += c_s1111_mem0 >= 61
	c_s1111_mem0 += MAS_MEM[2]

	c_s1111_mem1 = S.Task('c_s1111_mem1', length=1, delay_cost=1)
	S += c_s1111_mem1 >= 61
	c_s1111_mem1 += MAS_MEM[7]

	c_t0_t21 = S.Task('c_t0_t21', length=2, delay_cost=1)
	S += c_t0_t21 >= 61
	c_t0_t21 += MAS[2]

	c_t201 = S.Task('c_t201', length=2, delay_cost=1)
	S += c_t201 >= 61
	c_t201 += MAS[1]

	c_t3_t50_in = S.Task('c_t3_t50_in', length=1, delay_cost=1)
	S += c_t3_t50_in >= 61
	c_t3_t50_in += MAS_in[3]

	c_t3_t50_mem0 = S.Task('c_t3_t50_mem0', length=1, delay_cost=1)
	S += c_t3_t50_mem0 >= 61
	c_t3_t50_mem0 += MAS_MEM[0]

	c_t3_t50_mem1 = S.Task('c_t3_t50_mem1', length=1, delay_cost=1)
	S += c_t3_t50_mem1 >= 61
	c_t3_t50_mem1 += MAS_MEM[3]

	c_t4_t20 = S.Task('c_t4_t20', length=2, delay_cost=1)
	S += c_t4_t20 >= 61
	c_t4_t20 += MAS[3]

	c_t4_t2_t5_in = S.Task('c_t4_t2_t5_in', length=1, delay_cost=1)
	S += c_t4_t2_t5_in >= 61
	c_t4_t2_t5_in += MAS_in[0]

	c_t4_t2_t5_mem0 = S.Task('c_t4_t2_t5_mem0', length=1, delay_cost=1)
	S += c_t4_t2_t5_mem0 >= 61
	c_t4_t2_t5_mem0 += MM_MEM[2]

	c_t4_t2_t5_mem1 = S.Task('c_t4_t2_t5_mem1', length=1, delay_cost=1)
	S += c_t4_t2_t5_mem1 >= 61
	c_t4_t2_t5_mem1 += MM_MEM[3]

	c111_in = S.Task('c111_in', length=1, delay_cost=1)
	S += c111_in >= 62
	c111_in += MAS_in[1]

	c111_mem0 = S.Task('c111_mem0', length=1, delay_cost=1)
	S += c111_mem0 >= 62
	c111_mem0 += MAS_MEM[0]

	c111_mem1 = S.Task('c111_mem1', length=1, delay_cost=1)
	S += c111_mem1 >= 62
	c111_mem1 += MAS_MEM[3]

	c210_w = S.Task('c210_w', length=1, delay_cost=1)
	S += c210_w >= 62
	c210_w += MAIN_MEM_w

	c211 = S.Task('c211', length=2, delay_cost=1)
	S += c211 >= 62
	c211 += MAS[1]

	c_s1111 = S.Task('c_s1111', length=2, delay_cost=1)
	S += c_s1111 >= 62
	c_s1111 += MAS[2]

	c_t001_in = S.Task('c_t001_in', length=1, delay_cost=1)
	S += c_t001_in >= 62
	c_t001_in += MAS_in[0]

	c_t001_mem0 = S.Task('c_t001_mem0', length=1, delay_cost=1)
	S += c_t001_mem0 >= 62
	c_t001_mem0 += MAS_MEM[4]

	c_t001_mem1 = S.Task('c_t001_mem1', length=1, delay_cost=1)
	S += c_t001_mem1 >= 62
	c_t001_mem1 += MAS_MEM[1]

	c_t200_in = S.Task('c_t200_in', length=1, delay_cost=1)
	S += c_t200_in >= 62
	c_t200_in += MAS_in[3]

	c_t200_mem0 = S.Task('c_t200_mem0', length=1, delay_cost=1)
	S += c_t200_mem0 >= 62
	c_t200_mem0 += MAS_MEM[2]

	c_t200_mem1 = S.Task('c_t200_mem1', length=1, delay_cost=1)
	S += c_t200_mem1 >= 62
	c_t200_mem1 += MAS_MEM[5]

	c_t3_t50 = S.Task('c_t3_t50', length=2, delay_cost=1)
	S += c_t3_t50 >= 62
	c_t3_t50 += MAS[3]

	c_t4_t2_t5 = S.Task('c_t4_t2_t5', length=2, delay_cost=1)
	S += c_t4_t2_t5 >= 62
	c_t4_t2_t5 += MAS[0]

	c_t5_t51_in = S.Task('c_t5_t51_in', length=1, delay_cost=1)
	S += c_t5_t51_in >= 62
	c_t5_t51_in += MAS_in[2]

	c_t5_t51_mem0 = S.Task('c_t5_t51_mem0', length=1, delay_cost=1)
	S += c_t5_t51_mem0 >= 62
	c_t5_t51_mem0 += MAS_MEM[6]

	c_t5_t51_mem1 = S.Task('c_t5_t51_mem1', length=1, delay_cost=1)
	S += c_t5_t51_mem1 >= 62
	c_t5_t51_mem1 += MAS_MEM[7]

	c111 = S.Task('c111', length=2, delay_cost=1)
	S += c111 >= 63
	c111 += MAS[1]

	c_s1_y1_0_in = S.Task('c_s1_y1_0_in', length=1, delay_cost=1)
	S += c_s1_y1_0_in >= 63
	c_s1_y1_0_in += MAS_in[3]

	c_s1_y1_0_mem0 = S.Task('c_s1_y1_0_mem0', length=1, delay_cost=1)
	S += c_s1_y1_0_mem0 >= 63
	c_s1_y1_0_mem0 += MAS_MEM[2]

	c_s1_y1_0_mem1 = S.Task('c_s1_y1_0_mem1', length=1, delay_cost=1)
	S += c_s1_y1_0_mem1 >= 63
	c_s1_y1_0_mem1 += MAS_MEM[5]

	c_t001 = S.Task('c_t001', length=2, delay_cost=1)
	S += c_t001 >= 63
	c_t001 += MAS[0]

	c_t100_in = S.Task('c_t100_in', length=1, delay_cost=1)
	S += c_t100_in >= 63
	c_t100_in += MAS_in[2]

	c_t100_mem0 = S.Task('c_t100_mem0', length=1, delay_cost=1)
	S += c_t100_mem0 >= 63
	c_t100_mem0 += MAS_MEM[4]

	c_t100_mem1 = S.Task('c_t100_mem1', length=1, delay_cost=1)
	S += c_t100_mem1 >= 63
	c_t100_mem1 += MAS_MEM[3]

	c_t200 = S.Task('c_t200', length=2, delay_cost=1)
	S += c_t200 >= 63
	c_t200 += MAS[3]

	c_t300_in = S.Task('c_t300_in', length=1, delay_cost=1)
	S += c_t300_in >= 63
	c_t300_in += MAS_in[1]

	c_t300_mem0 = S.Task('c_t300_mem0', length=1, delay_cost=1)
	S += c_t300_mem0 >= 63
	c_t300_mem0 += MAS_MEM[6]

	c_t300_mem1 = S.Task('c_t300_mem1', length=1, delay_cost=1)
	S += c_t300_mem1 >= 63
	c_t300_mem1 += MAS_MEM[7]

	c_t5_t51 = S.Task('c_t5_t51', length=2, delay_cost=1)
	S += c_t5_t51 >= 63
	c_t5_t51 += MAS[2]

	c110_in = S.Task('c110_in', length=1, delay_cost=1)
	S += c110_in >= 64
	c110_in += MAS_in[0]

	c110_mem0 = S.Task('c110_mem0', length=1, delay_cost=1)
	S += c110_mem0 >= 64
	c110_mem0 += MAS_MEM[6]

	c110_mem1 = S.Task('c110_mem1', length=1, delay_cost=1)
	S += c110_mem1 >= 64
	c110_mem1 += MAS_MEM[7]

	c211_w = S.Task('c211_w', length=1, delay_cost=1)
	S += c211_w >= 64
	c211_w += MAIN_MEM_w

	c_s1_y1_0 = S.Task('c_s1_y1_0', length=2, delay_cost=1)
	S += c_s1_y1_0 >= 64
	c_s1_y1_0 += MAS[3]

	c_s1_y1_1_in = S.Task('c_s1_y1_1_in', length=1, delay_cost=1)
	S += c_s1_y1_1_in >= 64
	c_s1_y1_1_in += MAS_in[1]

	c_s1_y1_1_mem0 = S.Task('c_s1_y1_1_mem0', length=1, delay_cost=1)
	S += c_s1_y1_1_mem0 >= 64
	c_s1_y1_1_mem0 += MAS_MEM[4]

	c_s1_y1_1_mem1 = S.Task('c_s1_y1_1_mem1', length=1, delay_cost=1)
	S += c_s1_y1_1_mem1 >= 64
	c_s1_y1_1_mem1 += MAS_MEM[3]

	c_s2001_in = S.Task('c_s2001_in', length=1, delay_cost=1)
	S += c_s2001_in >= 64
	c_s2001_in += MAS_in[2]

	c_t100 = S.Task('c_t100', length=2, delay_cost=1)
	S += c_t100 >= 64
	c_t100 += MAS[2]

	c_t300 = S.Task('c_t300', length=2, delay_cost=1)
	S += c_t300 >= 64
	c_t300 += MAS[1]

	c_t5_t21_in = S.Task('c_t5_t21_in', length=1, delay_cost=1)
	S += c_t5_t21_in >= 64
	c_t5_t21_in += MAS_in[3]

	c_t5_t21_mem0 = S.Task('c_t5_t21_mem0', length=1, delay_cost=1)
	S += c_t5_t21_mem0 >= 64
	c_t5_t21_mem0 += MM_MEM[2]

	c_t5_t21_mem1 = S.Task('c_t5_t21_mem1', length=1, delay_cost=1)
	S += c_t5_t21_mem1 >= 64
	c_t5_t21_mem1 += MAS_MEM[5]

	c110 = S.Task('c110', length=2, delay_cost=1)
	S += c110 >= 65
	c110 += MAS[0]

	c111_w = S.Task('c111_w', length=1, delay_cost=1)
	S += c111_w >= 65
	c111_w += MAIN_MEM_w

	c_s1000_in = S.Task('c_s1000_in', length=1, delay_cost=1)
	S += c_s1000_in >= 65
	c_s1000_in += MAS_in[1]

	c_s1000_mem0 = S.Task('c_s1000_mem0', length=1, delay_cost=1)
	S += c_s1000_mem0 >= 65
	c_s1000_mem0 += MAS_MEM[4]

	c_s1000_mem1 = S.Task('c_s1000_mem1', length=1, delay_cost=1)
	S += c_s1000_mem1 >= 65
	c_s1000_mem1 += MAS_MEM[7]

	c_s1_y1_1 = S.Task('c_s1_y1_1', length=2, delay_cost=1)
	S += c_s1_y1_1 >= 65
	c_s1_y1_1 += MAS[1]

	c_s2001 = S.Task('c_s2001', length=2, delay_cost=1)
	S += c_s2001 >= 65
	c_s2001 += MAS[2]

	c_t5_t21 = S.Task('c_t5_t21', length=2, delay_cost=1)
	S += c_t5_t21 >= 65
	c_t5_t21 += MAS[3]

	c_t5_t50_in = S.Task('c_t5_t50_in', length=1, delay_cost=1)
	S += c_t5_t50_in >= 65
	c_t5_t50_in += MAS_in[0]

	c_t5_t50_mem0 = S.Task('c_t5_t50_mem0', length=1, delay_cost=1)
	S += c_t5_t50_mem0 >= 65
	c_t5_t50_mem0 += MAS_MEM[2]

	c_t5_t50_mem1 = S.Task('c_t5_t50_mem1', length=1, delay_cost=1)
	S += c_t5_t50_mem1 >= 65
	c_t5_t50_mem1 += MAS_MEM[3]

	c_s1000 = S.Task('c_s1000', length=2, delay_cost=1)
	S += c_s1000 >= 66
	c_s1000 += MAS[1]

	c_t4_t21_in = S.Task('c_t4_t21_in', length=1, delay_cost=1)
	S += c_t4_t21_in >= 66
	c_t4_t21_in += MAS_in[1]

	c_t4_t21_mem0 = S.Task('c_t4_t21_mem0', length=1, delay_cost=1)
	S += c_t4_t21_mem0 >= 66
	c_t4_t21_mem0 += MM_MEM[2]

	c_t4_t21_mem1 = S.Task('c_t4_t21_mem1', length=1, delay_cost=1)
	S += c_t4_t21_mem1 >= 66
	c_t4_t21_mem1 += MAS_MEM[1]

	c_t4_t50_in = S.Task('c_t4_t50_in', length=1, delay_cost=1)
	S += c_t4_t50_in >= 66
	c_t4_t50_in += MAS_in[0]

	c_t4_t50_mem0 = S.Task('c_t4_t50_mem0', length=1, delay_cost=1)
	S += c_t4_t50_mem0 >= 66
	c_t4_t50_mem0 += MAS_MEM[2]

	c_t4_t50_mem1 = S.Task('c_t4_t50_mem1', length=1, delay_cost=1)
	S += c_t4_t50_mem1 >= 66
	c_t4_t50_mem1 += MAS_MEM[3]

	c_t4_t51_in = S.Task('c_t4_t51_in', length=1, delay_cost=1)
	S += c_t4_t51_in >= 66
	c_t4_t51_in += MAS_in[3]

	c_t4_t51_mem0 = S.Task('c_t4_t51_mem0', length=1, delay_cost=1)
	S += c_t4_t51_mem0 >= 66
	c_t4_t51_mem0 += MAS_MEM[4]

	c_t4_t51_mem1 = S.Task('c_t4_t51_mem1', length=1, delay_cost=1)
	S += c_t4_t51_mem1 >= 66
	c_t4_t51_mem1 += MAS_MEM[7]

	c_t501_in = S.Task('c_t501_in', length=1, delay_cost=1)
	S += c_t501_in >= 66
	c_t501_in += MAS_in[2]

	c_t501_mem0 = S.Task('c_t501_mem0', length=1, delay_cost=1)
	S += c_t501_mem0 >= 66
	c_t501_mem0 += MAS_MEM[6]

	c_t501_mem1 = S.Task('c_t501_mem1', length=1, delay_cost=1)
	S += c_t501_mem1 >= 66
	c_t501_mem1 += MAS_MEM[5]

	c_t5_t50 = S.Task('c_t5_t50', length=2, delay_cost=1)
	S += c_t5_t50 >= 66
	c_t5_t50 += MAS[0]

	c001_in = S.Task('c001_in', length=1, delay_cost=1)
	S += c001_in >= 67
	c001_in += MAS_in[1]

	c001_mem0 = S.Task('c001_mem0', length=1, delay_cost=1)
	S += c001_mem0 >= 67
	c001_mem0 += MAS_MEM[0]

	c001_mem1 = S.Task('c001_mem1', length=1, delay_cost=1)
	S += c001_mem1 >= 67
	c001_mem1 += MAS_MEM[3]

	c110_w = S.Task('c110_w', length=1, delay_cost=1)
	S += c110_w >= 67
	c110_w += MAIN_MEM_w

	c_t4_t21 = S.Task('c_t4_t21', length=2, delay_cost=1)
	S += c_t4_t21 >= 67
	c_t4_t21 += MAS[1]

	c_t4_t50 = S.Task('c_t4_t50', length=2, delay_cost=1)
	S += c_t4_t50 >= 67
	c_t4_t50 += MAS[0]

	c_t4_t51 = S.Task('c_t4_t51', length=2, delay_cost=1)
	S += c_t4_t51 >= 67
	c_t4_t51 += MAS[3]

	c_t501 = S.Task('c_t501', length=2, delay_cost=1)
	S += c_t501 >= 67
	c_t501 += MAS[2]

	c001 = S.Task('c001', length=2, delay_cost=1)
	S += c001 >= 68
	c001 += MAS[1]

	c_s201_in = S.Task('c_s201_in', length=1, delay_cost=1)
	S += c_s201_in >= 68
	c_s201_in += MAS_in[3]

	c_s201_mem0 = S.Task('c_s201_mem0', length=1, delay_cost=1)
	S += c_s201_mem0 >= 68
	c_s201_mem0 += MAS_MEM[4]

	c_s201_mem1 = S.Task('c_s201_mem1', length=1, delay_cost=1)
	S += c_s201_mem1 >= 68
	c_s201_mem1 += MAS_MEM[5]

	c_t3_t51_in = S.Task('c_t3_t51_in', length=1, delay_cost=1)
	S += c_t3_t51_in >= 68
	c_t3_t51_in += MAS_in[0]

	c_t3_t51_mem0 = S.Task('c_t3_t51_mem0', length=1, delay_cost=1)
	S += c_t3_t51_mem0 >= 68
	c_t3_t51_mem0 += MAS_MEM[2]

	c_t3_t51_mem1 = S.Task('c_t3_t51_mem1', length=1, delay_cost=1)
	S += c_t3_t51_mem1 >= 68
	c_t3_t51_mem1 += MAS_MEM[3]

	c100_in = S.Task('c100_in', length=1, delay_cost=1)
	S += c100_in >= 69
	c100_in += MAS_in[1]

	c100_mem0 = S.Task('c100_mem0', length=1, delay_cost=1)
	S += c100_mem0 >= 69
	c100_mem0 += MAS_MEM[0]

	c100_mem1 = S.Task('c100_mem1', length=1, delay_cost=1)
	S += c100_mem1 >= 69
	c100_mem1 += MAS_MEM[1]

	c_s1001_in = S.Task('c_s1001_in', length=1, delay_cost=1)
	S += c_s1001_in >= 69
	c_s1001_in += MAS_in[2]

	c_s1001_mem0 = S.Task('c_s1001_mem0', length=1, delay_cost=1)
	S += c_s1001_mem0 >= 69
	c_s1001_mem0 += MAS_MEM[4]

	c_s1001_mem1 = S.Task('c_s1001_mem1', length=1, delay_cost=1)
	S += c_s1001_mem1 >= 69
	c_s1001_mem1 += MAS_MEM[3]

	c_s201 = S.Task('c_s201', length=2, delay_cost=1)
	S += c_s201 >= 69
	c_s201 += MAS[3]

	c_t3_t51 = S.Task('c_t3_t51', length=2, delay_cost=1)
	S += c_t3_t51 >= 69
	c_t3_t51 += MAS[0]

	c_t401_in = S.Task('c_t401_in', length=1, delay_cost=1)
	S += c_t401_in >= 69
	c_t401_in += MAS_in[0]

	c_t401_mem0 = S.Task('c_t401_mem0', length=1, delay_cost=1)
	S += c_t401_mem0 >= 69
	c_t401_mem0 += MAS_MEM[2]

	c_t401_mem1 = S.Task('c_t401_mem1', length=1, delay_cost=1)
	S += c_t401_mem1 >= 69
	c_t401_mem1 += MAS_MEM[7]

	c001_w = S.Task('c001_w', length=1, delay_cost=1)
	S += c001_w >= 70
	c001_w += MAIN_MEM_w

	c100 = S.Task('c100', length=2, delay_cost=1)
	S += c100 >= 70
	c100 += MAS[1]

	c201_in = S.Task('c201_in', length=1, delay_cost=1)
	S += c201_in >= 70
	c201_in += MAS_in[2]

	c201_mem0 = S.Task('c201_mem0', length=1, delay_cost=1)
	S += c201_mem0 >= 70
	c201_mem0 += MAS_MEM[4]

	c201_mem1 = S.Task('c201_mem1', length=1, delay_cost=1)
	S += c201_mem1 >= 70
	c201_mem1 += MAS_MEM[7]

	c_s1001 = S.Task('c_s1001', length=2, delay_cost=1)
	S += c_s1001 >= 70
	c_s1001 += MAS[2]

	c_t301_in = S.Task('c_t301_in', length=1, delay_cost=1)
	S += c_t301_in >= 70
	c_t301_in += MAS_in[3]

	c_t301_mem0 = S.Task('c_t301_mem0', length=1, delay_cost=1)
	S += c_t301_mem0 >= 70
	c_t301_mem0 += MAS_MEM[6]

	c_t301_mem1 = S.Task('c_t301_mem1', length=1, delay_cost=1)
	S += c_t301_mem1 >= 70
	c_t301_mem1 += MAS_MEM[1]

	c_t401 = S.Task('c_t401', length=2, delay_cost=1)
	S += c_t401 >= 70
	c_t401 += MAS[0]

	c200_in = S.Task('c200_in', length=1, delay_cost=1)
	S += c200_in >= 71
	c200_in += MAS_in[3]

	c200_mem0 = S.Task('c200_mem0', length=1, delay_cost=1)
	S += c200_mem0 >= 71
	c200_mem0 += MAS_MEM[4]

	c200_mem1 = S.Task('c200_mem1', length=1, delay_cost=1)
	S += c200_mem1 >= 71
	c200_mem1 += MAS_MEM[7]

	c201 = S.Task('c201', length=2, delay_cost=1)
	S += c201 >= 71
	c201 += MAS[2]

	c_s1101_in = S.Task('c_s1101_in', length=1, delay_cost=1)
	S += c_s1101_in >= 71
	c_s1101_in += MAS_in[0]

	c_s1101_mem0 = S.Task('c_s1101_mem0', length=1, delay_cost=1)
	S += c_s1101_mem0 >= 71
	c_s1101_mem0 += MAS_MEM[0]

	c_s1101_mem1 = S.Task('c_s1101_mem1', length=1, delay_cost=1)
	S += c_s1101_mem1 >= 71
	c_s1101_mem1 += MAS_MEM[5]

	c_t301 = S.Task('c_t301', length=2, delay_cost=1)
	S += c_t301 >= 71
	c_t301 += MAS[3]

	c010_in = S.Task('c010_in', length=1, delay_cost=1)
	S += c010_in >= 72
	c010_in += MAS_in[3]

	c010_mem0 = S.Task('c010_mem0', length=1, delay_cost=1)
	S += c010_mem0 >= 72
	c010_mem0 += MAS_MEM[0]

	c010_mem1 = S.Task('c010_mem1', length=1, delay_cost=1)
	S += c010_mem1 >= 72
	c010_mem1 += MAS_MEM[3]

	c100_w = S.Task('c100_w', length=1, delay_cost=1)
	S += c100_w >= 72
	c100_w += MAIN_MEM_w

	c200 = S.Task('c200', length=2, delay_cost=1)
	S += c200 >= 72
	c200 += MAS[3]

	c_s001_in = S.Task('c_s001_in', length=1, delay_cost=1)
	S += c_s001_in >= 72
	c_s001_in += MAS_in[2]

	c_s001_mem0 = S.Task('c_s001_mem0', length=1, delay_cost=1)
	S += c_s001_mem0 >= 72
	c_s001_mem0 += MAS_MEM[6]

	c_s001_mem1 = S.Task('c_s001_mem1', length=1, delay_cost=1)
	S += c_s001_mem1 >= 72
	c_s001_mem1 += MAS_MEM[1]

	c_s1101 = S.Task('c_s1101', length=2, delay_cost=1)
	S += c_s1101 >= 72
	c_s1101 += MAS[0]

	c010 = S.Task('c010', length=2, delay_cost=1)
	S += c010 >= 73
	c010 += MAS[3]

	c011_in = S.Task('c011_in', length=1, delay_cost=1)
	S += c011_in >= 73
	c011_in += MAS_in[3]

	c011_mem0 = S.Task('c011_mem0', length=1, delay_cost=1)
	S += c011_mem0 >= 73
	c011_mem0 += MAS_MEM[6]

	c011_mem1 = S.Task('c011_mem1', length=1, delay_cost=1)
	S += c011_mem1 >= 73
	c011_mem1 += MAS_MEM[1]

	c201_w = S.Task('c201_w', length=1, delay_cost=1)
	S += c201_w >= 73
	c201_w += MAIN_MEM_w

	c_s001 = S.Task('c_s001', length=2, delay_cost=1)
	S += c_s001 >= 73
	c_s001 += MAS[2]

	c011 = S.Task('c011', length=2, delay_cost=1)
	S += c011 >= 74
	c011 += MAS[3]

	c101_in = S.Task('c101_in', length=1, delay_cost=1)
	S += c101_in >= 74
	c101_in += MAS_in[1]

	c101_mem0 = S.Task('c101_mem0', length=1, delay_cost=1)
	S += c101_mem0 >= 74
	c101_mem0 += MAS_MEM[4]

	c101_mem1 = S.Task('c101_mem1', length=1, delay_cost=1)
	S += c101_mem1 >= 74
	c101_mem1 += MAS_MEM[7]

	c200_w = S.Task('c200_w', length=1, delay_cost=1)
	S += c200_w >= 74
	c200_w += MAIN_MEM_w

	c010_w = S.Task('c010_w', length=1, delay_cost=1)
	S += c010_w >= 75
	c010_w += MAIN_MEM_w

	c101 = S.Task('c101', length=2, delay_cost=1)
	S += c101 >= 75
	c101 += MAS[1]

	c011_w = S.Task('c011_w', length=1, delay_cost=1)
	S += c011_w >= 76
	c011_w += MAIN_MEM_w

	c101_w = S.Task('c101_w', length=1, delay_cost=1)
	S += c101_w >= 77
	c101_w += MAIN_MEM_w


	# new tasks
	c_t000 = S.Task('c_t000', length=2, delay_cost=1)
	c_t000 += alt(MAS)
	c_t000_in = S.Task('c_t000_in', length=1, delay_cost=1)
	c_t000_in += alt(MAS_in)
	S += c_t000_in*MAS_in[0]<=c_t000*MAS[0]

	S += c_t000_in*MAS_in[1]<=c_t000*MAS[1]

	S += c_t000_in*MAS_in[2]<=c_t000*MAS[2]

	S += c_t000_in*MAS_in[3]<=c_t000*MAS[3]

	S += c_t000<66

	c_t000_mem0 = S.Task('c_t000_mem0', length=1, delay_cost=1)
	c_t000_mem0 += MAS_MEM[0]
	S += 54 < c_t000_mem0
	S += c_t000_mem0 <= c_t000

	c_t000_mem1 = S.Task('c_t000_mem1', length=1, delay_cost=1)
	c_t000_mem1 += MAS_MEM[1]
	S += 56 < c_t000_mem1
	S += c_t000_mem1 <= c_t000

	c_t101 = S.Task('c_t101', length=2, delay_cost=1)
	c_t101 += alt(MAS)
	c_t101_in = S.Task('c_t101_in', length=1, delay_cost=1)
	c_t101_in += alt(MAS_in)
	S += c_t101_in*MAS_in[0]<=c_t101*MAS[0]

	S += c_t101_in*MAS_in[1]<=c_t101*MAS[1]

	S += c_t101_in*MAS_in[2]<=c_t101*MAS[2]

	S += c_t101_in*MAS_in[3]<=c_t101*MAS[3]

	S += c_t101<70

	c_t101_mem0 = S.Task('c_t101_mem0', length=1, delay_cost=1)
	c_t101_mem0 += MAS_MEM[6]
	S += 60 < c_t101_mem0
	S += c_t101_mem0 <= c_t101

	c_t101_mem1 = S.Task('c_t101_mem1', length=1, delay_cost=1)
	c_t101_mem1 += MAS_MEM[5]
	S += 51 < c_t101_mem1
	S += c_t101_mem1 <= c_t101

	c_t400 = S.Task('c_t400', length=2, delay_cost=1)
	c_t400 += alt(MAS)
	c_t400_in = S.Task('c_t400_in', length=1, delay_cost=1)
	c_t400_in += alt(MAS_in)
	S += c_t400_in*MAS_in[0]<=c_t400*MAS[0]

	S += c_t400_in*MAS_in[1]<=c_t400*MAS[1]

	S += c_t400_in*MAS_in[2]<=c_t400*MAS[2]

	S += c_t400_in*MAS_in[3]<=c_t400*MAS[3]

	S += c_t400<71

	c_t400_mem0 = S.Task('c_t400_mem0', length=1, delay_cost=1)
	c_t400_mem0 += MAS_MEM[6]
	S += 62 < c_t400_mem0
	S += c_t400_mem0 <= c_t400

	c_t400_mem1 = S.Task('c_t400_mem1', length=1, delay_cost=1)
	c_t400_mem1 += MAS_MEM[1]
	S += 68 < c_t400_mem1
	S += c_t400_mem1 <= c_t400

	c_t500 = S.Task('c_t500', length=2, delay_cost=1)
	c_t500 += alt(MAS)
	c_t500_in = S.Task('c_t500_in', length=1, delay_cost=1)
	c_t500_in += alt(MAS_in)
	S += c_t500_in*MAS_in[0]<=c_t500*MAS[0]

	S += c_t500_in*MAS_in[1]<=c_t500*MAS[1]

	S += c_t500_in*MAS_in[2]<=c_t500*MAS[2]

	S += c_t500_in*MAS_in[3]<=c_t500*MAS[3]

	S += c_t500<70

	c_t500_mem0 = S.Task('c_t500_mem0', length=1, delay_cost=1)
	c_t500_mem0 += MAS_MEM[4]
	S += 60 < c_t500_mem0
	S += c_t500_mem0 <= c_t500

	c_t500_mem1 = S.Task('c_t500_mem1', length=1, delay_cost=1)
	c_t500_mem1 += MAS_MEM[1]
	S += 67 < c_t500_mem1
	S += c_t500_mem1 <= c_t500

	c_s0000 = S.Task('c_s0000', length=2, delay_cost=1)
	c_s0000 += alt(MAS)
	c_s0000_in = S.Task('c_s0000_in', length=1, delay_cost=1)
	c_s0000_in += alt(MAS_in)
	S += c_s0000_in*MAS_in[0]<=c_s0000*MAS[0]

	S += c_s0000_in*MAS_in[1]<=c_s0000*MAS[1]

	S += c_s0000_in*MAS_in[2]<=c_s0000*MAS[2]

	S += c_s0000_in*MAS_in[3]<=c_s0000*MAS[3]

	S += c_s0000<68

	c_s0000_mem0 = S.Task('c_s0000_mem0', length=1, delay_cost=1)
	c_s0000_mem0 += alt(MAS_MEM)
	S += (c_t000*MAS[0])-1 < c_s0000_mem0*MAS_MEM[0]
	S += (c_t000*MAS[1])-1 < c_s0000_mem0*MAS_MEM[2]
	S += (c_t000*MAS[2])-1 < c_s0000_mem0*MAS_MEM[4]
	S += (c_t000*MAS[3])-1 < c_s0000_mem0*MAS_MEM[6]
	S += c_s0000_mem0 <= c_s0000

	c_s0000_mem1 = S.Task('c_s0000_mem1', length=1, delay_cost=1)
	c_s0000_mem1 += MAS_MEM[5]
	S += 65 < c_s0000_mem1
	S += c_s0000_mem1 <= c_s0000

	c_s0001 = S.Task('c_s0001', length=2, delay_cost=1)
	c_s0001 += alt(MAS)
	c_s0001_in = S.Task('c_s0001_in', length=1, delay_cost=1)
	c_s0001_in += alt(MAS_in)
	S += c_s0001_in*MAS_in[0]<=c_s0001*MAS[0]

	S += c_s0001_in*MAS_in[1]<=c_s0001*MAS[1]

	S += c_s0001_in*MAS_in[2]<=c_s0001*MAS[2]

	S += c_s0001_in*MAS_in[3]<=c_s0001*MAS[3]

	S += c_s0001<73

	c_s0001_mem0 = S.Task('c_s0001_mem0', length=1, delay_cost=1)
	c_s0001_mem0 += MAS_MEM[0]
	S += 64 < c_s0001_mem0
	S += c_s0001_mem0 <= c_s0001

	c_s0001_mem1 = S.Task('c_s0001_mem1', length=1, delay_cost=1)
	c_s0001_mem1 += alt(MAS_MEM)
	S += (c_t101*MAS[0])-1 < c_s0001_mem1*MAS_MEM[1]
	S += (c_t101*MAS[1])-1 < c_s0001_mem1*MAS_MEM[3]
	S += (c_t101*MAS[2])-1 < c_s0001_mem1*MAS_MEM[5]
	S += (c_t101*MAS[3])-1 < c_s0001_mem1*MAS_MEM[7]
	S += c_s0001_mem1 <= c_s0001

	c_s2000 = S.Task('c_s2000', length=2, delay_cost=1)
	c_s2000 += alt(MAS)
	c_s2000_in = S.Task('c_s2000_in', length=1, delay_cost=1)
	c_s2000_in += alt(MAS_in)
	S += c_s2000_in*MAS_in[0]<=c_s2000*MAS[0]

	S += c_s2000_in*MAS_in[1]<=c_s2000*MAS[1]

	S += c_s2000_in*MAS_in[2]<=c_s2000*MAS[2]

	S += c_s2000_in*MAS_in[3]<=c_s2000*MAS[3]

	S += c_s2000<70

	c_s2000_mem0 = S.Task('c_s2000_mem0', length=1, delay_cost=1)
	c_s2000_mem0 += MAS_MEM[6]
	S += 64 < c_s2000_mem0
	S += c_s2000_mem0 <= c_s2000

	c_s2000_mem1 = S.Task('c_s2000_mem1', length=1, delay_cost=1)
	c_s2000_mem1 += alt(MAS_MEM)
	S += (c_t000*MAS[0])-1 < c_s2000_mem1*MAS_MEM[1]
	S += (c_t000*MAS[1])-1 < c_s2000_mem1*MAS_MEM[3]
	S += (c_t000*MAS[2])-1 < c_s2000_mem1*MAS_MEM[5]
	S += (c_t000*MAS[3])-1 < c_s2000_mem1*MAS_MEM[7]
	S += c_s2000_mem1 <= c_s2000

	c_s000 = S.Task('c_s000', length=2, delay_cost=1)
	c_s000 += alt(MAS)
	c_s000_in = S.Task('c_s000_in', length=1, delay_cost=1)
	c_s000_in += alt(MAS_in)
	S += c_s000_in*MAS_in[0]<=c_s000*MAS[0]

	S += c_s000_in*MAS_in[1]<=c_s000*MAS[1]

	S += c_s000_in*MAS_in[2]<=c_s000*MAS[2]

	S += c_s000_in*MAS_in[3]<=c_s000*MAS[3]

	S += c_s000<70

	c_s000_mem0 = S.Task('c_s000_mem0', length=1, delay_cost=1)
	c_s000_mem0 += MAS_MEM[2]
	S += 65 < c_s000_mem0
	S += c_s000_mem0 <= c_s000

	c_s000_mem1 = S.Task('c_s000_mem1', length=1, delay_cost=1)
	c_s000_mem1 += alt(MAS_MEM)
	S += (c_s0000*MAS[0])-1 < c_s000_mem1*MAS_MEM[1]
	S += (c_s0000*MAS[1])-1 < c_s000_mem1*MAS_MEM[3]
	S += (c_s0000*MAS[2])-1 < c_s000_mem1*MAS_MEM[5]
	S += (c_s0000*MAS[3])-1 < c_s000_mem1*MAS_MEM[7]
	S += c_s000_mem1 <= c_s000

	c_s1100 = S.Task('c_s1100', length=2, delay_cost=1)
	c_s1100 += alt(MAS)
	c_s1100_in = S.Task('c_s1100_in', length=1, delay_cost=1)
	c_s1100_in += alt(MAS_in)
	S += c_s1100_in*MAS_in[0]<=c_s1100*MAS[0]

	S += c_s1100_in*MAS_in[1]<=c_s1100*MAS[1]

	S += c_s1100_in*MAS_in[2]<=c_s1100*MAS[2]

	S += c_s1100_in*MAS_in[3]<=c_s1100*MAS[3]

	S += c_s1100<73

	c_s1100_mem0 = S.Task('c_s1100_mem0', length=1, delay_cost=1)
	c_s1100_mem0 += alt(MAS_MEM)
	S += (c_t400*MAS[0])-1 < c_s1100_mem0*MAS_MEM[0]
	S += (c_t400*MAS[1])-1 < c_s1100_mem0*MAS_MEM[2]
	S += (c_t400*MAS[2])-1 < c_s1100_mem0*MAS_MEM[4]
	S += (c_t400*MAS[3])-1 < c_s1100_mem0*MAS_MEM[6]
	S += c_s1100_mem0 <= c_s1100

	c_s1100_mem1 = S.Task('c_s1100_mem1', length=1, delay_cost=1)
	c_s1100_mem1 += MAS_MEM[3]
	S += 67 < c_s1100_mem1
	S += c_s1100_mem1 <= c_s1100

	c_s200 = S.Task('c_s200', length=2, delay_cost=1)
	c_s200 += alt(MAS)
	c_s200_in = S.Task('c_s200_in', length=1, delay_cost=1)
	c_s200_in += alt(MAS_in)
	S += c_s200_in*MAS_in[0]<=c_s200*MAS[0]

	S += c_s200_in*MAS_in[1]<=c_s200*MAS[1]

	S += c_s200_in*MAS_in[2]<=c_s200*MAS[2]

	S += c_s200_in*MAS_in[3]<=c_s200*MAS[3]

	S += c_s200<72

	c_s200_mem0 = S.Task('c_s200_mem0', length=1, delay_cost=1)
	c_s200_mem0 += alt(MAS_MEM)
	S += (c_t500*MAS[0])-1 < c_s200_mem0*MAS_MEM[0]
	S += (c_t500*MAS[1])-1 < c_s200_mem0*MAS_MEM[2]
	S += (c_t500*MAS[2])-1 < c_s200_mem0*MAS_MEM[4]
	S += (c_t500*MAS[3])-1 < c_s200_mem0*MAS_MEM[6]
	S += c_s200_mem0 <= c_s200

	c_s200_mem1 = S.Task('c_s200_mem1', length=1, delay_cost=1)
	c_s200_mem1 += alt(MAS_MEM)
	S += (c_s2000*MAS[0])-1 < c_s200_mem1*MAS_MEM[1]
	S += (c_s2000*MAS[1])-1 < c_s200_mem1*MAS_MEM[3]
	S += (c_s2000*MAS[2])-1 < c_s200_mem1*MAS_MEM[5]
	S += (c_s2000*MAS[3])-1 < c_s200_mem1*MAS_MEM[7]
	S += c_s200_mem1 <= c_s200

	c000 = S.Task('c000', length=2, delay_cost=1)
	c000 += alt(MAS)
	c000_in = S.Task('c000_in', length=1, delay_cost=1)
	c000_in += alt(MAS_in)
	S += c000_in*MAS_in[0]<=c000*MAS[0]

	S += c000_in*MAS_in[1]<=c000*MAS[1]

	S += c000_in*MAS_in[2]<=c000*MAS[2]

	S += c000_in*MAS_in[3]<=c000*MAS[3]

	S += 37<c000

	c000_w = S.Task('c000_w', length=1, delay_cost=1)
	c000_w += alt(MAIN_MEM_w)
	S += c000 <= c000_w

	S += c000<1000

	c000_mem0 = S.Task('c000_mem0', length=1, delay_cost=1)
	c000_mem0 += alt(MAS_MEM)
	S += (c_t000*MAS[0])-1 < c000_mem0*MAS_MEM[0]
	S += (c_t000*MAS[1])-1 < c000_mem0*MAS_MEM[2]
	S += (c_t000*MAS[2])-1 < c000_mem0*MAS_MEM[4]
	S += (c_t000*MAS[3])-1 < c000_mem0*MAS_MEM[6]
	S += c000_mem0 <= c000

	c000_mem1 = S.Task('c000_mem1', length=1, delay_cost=1)
	c000_mem1 += MAS_MEM[7]
	S += 65 < c000_mem1
	S += c000_mem1 <= c000

	solvers.mip.solve(S,msg=1,kind='CPLEX',ratio_gap=1.01)

	solution = [['hoge']*len(S.solution()[1]) for i in range(len(S.solution()))]
	for i in range(len(S.solution())):
		for j in range(len(S.solution()[i])):
			solution[i][j]=str(S.solution()[i][j])
	print(solution)

	cycles = int(solution[-1][3])

	pic_file_name = "/mnt/rose/usr1/fukuda/ABE/multiRAM_multiMAS_16mux/scheduling_result/stage8MM2_stage2MAS4/SQR/schedule6.png"
	if(S.solution() != []):
		plotters.matplotlib.plot(S,img_filename=pic_file_name, show_task_labels=False, fig_size=(cycles*0.25+3, 6))

	return solution
